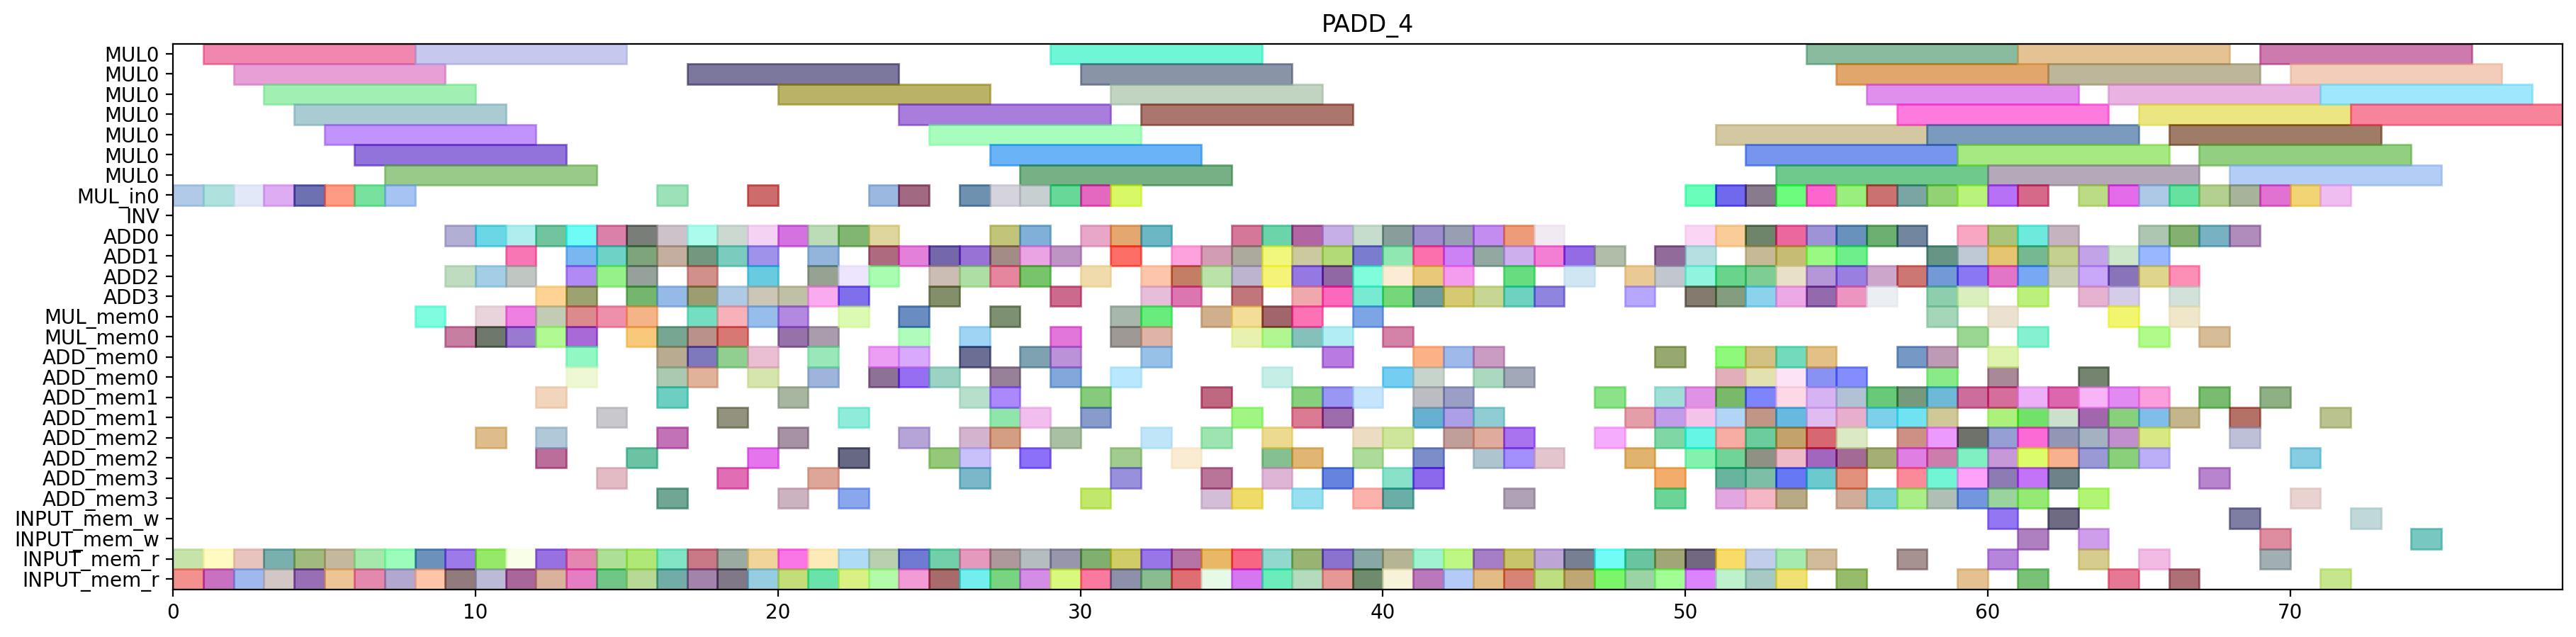

Write the Python code that produced this figure.
from pyschedule import Scenario, solvers, plotters, alt


def solve():
	horizon = 155
	S = Scenario("PADD_4", horizon=horizon)

	# resource
	MUL = S.Resources('MUL', num=1, size=7)
	MUL_in = S.Resources('MUL_in', num=1)
	INV = S.Resource('INV')
	ADD = S.Resources('ADD', num=4, periods=range(1, horizon))
	MUL_mem = S.Resources('MUL_mem', num=1, size=2)
	ADD_mem = S.Resources('ADD_mem', num=4, size=2)
	INPUT_mem_w = S.Resource('INPUT_mem_w', size=2)
	INPUT_mem_r = S.Resource('INPUT_mem_r', size=2)

	# result of previous scheduling
	t2_t1_t1_in = S.Task('t2_t1_t1_in', length=1, delay_cost=1)
	S += t2_t1_t1_in >= 0
	t2_t1_t1_in += MUL_in[0]

	t2_t1_t1_mem0 = S.Task('t2_t1_t1_mem0', length=1, delay_cost=1)
	S += t2_t1_t1_mem0 >= 0
	t2_t1_t1_mem0 += INPUT_mem_r

	t2_t1_t1_mem1 = S.Task('t2_t1_t1_mem1', length=1, delay_cost=1)
	S += t2_t1_t1_mem1 >= 0
	t2_t1_t1_mem1 += INPUT_mem_r

	t0_t1_t1_in = S.Task('t0_t1_t1_in', length=1, delay_cost=1)
	S += t0_t1_t1_in >= 1
	t0_t1_t1_in += MUL_in[0]

	t0_t1_t1_mem0 = S.Task('t0_t1_t1_mem0', length=1, delay_cost=1)
	S += t0_t1_t1_mem0 >= 1
	t0_t1_t1_mem0 += INPUT_mem_r

	t0_t1_t1_mem1 = S.Task('t0_t1_t1_mem1', length=1, delay_cost=1)
	S += t0_t1_t1_mem1 >= 1
	t0_t1_t1_mem1 += INPUT_mem_r

	t2_t1_t1 = S.Task('t2_t1_t1', length=7, delay_cost=1)
	S += t2_t1_t1 >= 1
	t2_t1_t1 += MUL[0]

	t0_t1_t1 = S.Task('t0_t1_t1', length=7, delay_cost=1)
	S += t0_t1_t1 >= 2
	t0_t1_t1 += MUL[0]

	t2_t0_t1_in = S.Task('t2_t0_t1_in', length=1, delay_cost=1)
	S += t2_t0_t1_in >= 2
	t2_t0_t1_in += MUL_in[0]

	t2_t0_t1_mem0 = S.Task('t2_t0_t1_mem0', length=1, delay_cost=1)
	S += t2_t0_t1_mem0 >= 2
	t2_t0_t1_mem0 += INPUT_mem_r

	t2_t0_t1_mem1 = S.Task('t2_t0_t1_mem1', length=1, delay_cost=1)
	S += t2_t0_t1_mem1 >= 2
	t2_t0_t1_mem1 += INPUT_mem_r

	t2_t0_t0_in = S.Task('t2_t0_t0_in', length=1, delay_cost=1)
	S += t2_t0_t0_in >= 3
	t2_t0_t0_in += MUL_in[0]

	t2_t0_t0_mem0 = S.Task('t2_t0_t0_mem0', length=1, delay_cost=1)
	S += t2_t0_t0_mem0 >= 3
	t2_t0_t0_mem0 += INPUT_mem_r

	t2_t0_t0_mem1 = S.Task('t2_t0_t0_mem1', length=1, delay_cost=1)
	S += t2_t0_t0_mem1 >= 3
	t2_t0_t0_mem1 += INPUT_mem_r

	t2_t0_t1 = S.Task('t2_t0_t1', length=7, delay_cost=1)
	S += t2_t0_t1 >= 3
	t2_t0_t1 += MUL[0]

	t2_t0_t0 = S.Task('t2_t0_t0', length=7, delay_cost=1)
	S += t2_t0_t0 >= 4
	t2_t0_t0 += MUL[0]

	t2_t1_t0_in = S.Task('t2_t1_t0_in', length=1, delay_cost=1)
	S += t2_t1_t0_in >= 4
	t2_t1_t0_in += MUL_in[0]

	t2_t1_t0_mem0 = S.Task('t2_t1_t0_mem0', length=1, delay_cost=1)
	S += t2_t1_t0_mem0 >= 4
	t2_t1_t0_mem0 += INPUT_mem_r

	t2_t1_t0_mem1 = S.Task('t2_t1_t0_mem1', length=1, delay_cost=1)
	S += t2_t1_t0_mem1 >= 4
	t2_t1_t0_mem1 += INPUT_mem_r

	t0_t1_t0_in = S.Task('t0_t1_t0_in', length=1, delay_cost=1)
	S += t0_t1_t0_in >= 5
	t0_t1_t0_in += MUL_in[0]

	t0_t1_t0_mem0 = S.Task('t0_t1_t0_mem0', length=1, delay_cost=1)
	S += t0_t1_t0_mem0 >= 5
	t0_t1_t0_mem0 += INPUT_mem_r

	t0_t1_t0_mem1 = S.Task('t0_t1_t0_mem1', length=1, delay_cost=1)
	S += t0_t1_t0_mem1 >= 5
	t0_t1_t0_mem1 += INPUT_mem_r

	t2_t1_t0 = S.Task('t2_t1_t0', length=7, delay_cost=1)
	S += t2_t1_t0 >= 5
	t2_t1_t0 += MUL[0]

	t0_t0_t1_in = S.Task('t0_t0_t1_in', length=1, delay_cost=1)
	S += t0_t0_t1_in >= 6
	t0_t0_t1_in += MUL_in[0]

	t0_t0_t1_mem0 = S.Task('t0_t0_t1_mem0', length=1, delay_cost=1)
	S += t0_t0_t1_mem0 >= 6
	t0_t0_t1_mem0 += INPUT_mem_r

	t0_t0_t1_mem1 = S.Task('t0_t0_t1_mem1', length=1, delay_cost=1)
	S += t0_t0_t1_mem1 >= 6
	t0_t0_t1_mem1 += INPUT_mem_r

	t0_t1_t0 = S.Task('t0_t1_t0', length=7, delay_cost=1)
	S += t0_t1_t0 >= 6
	t0_t1_t0 += MUL[0]

	t0_t0_t0_in = S.Task('t0_t0_t0_in', length=1, delay_cost=1)
	S += t0_t0_t0_in >= 7
	t0_t0_t0_in += MUL_in[0]

	t0_t0_t0_mem0 = S.Task('t0_t0_t0_mem0', length=1, delay_cost=1)
	S += t0_t0_t0_mem0 >= 7
	t0_t0_t0_mem0 += INPUT_mem_r

	t0_t0_t0_mem1 = S.Task('t0_t0_t0_mem1', length=1, delay_cost=1)
	S += t0_t0_t0_mem1 >= 7
	t0_t0_t0_mem1 += INPUT_mem_r

	t0_t0_t1 = S.Task('t0_t0_t1', length=7, delay_cost=1)
	S += t0_t0_t1 >= 7
	t0_t0_t1 += MUL[0]

	t0_t0_t0 = S.Task('t0_t0_t0', length=7, delay_cost=1)
	S += t0_t0_t0 >= 8
	t0_t0_t0 += MUL[0]

	t2_t1_s00_mem0 = S.Task('t2_t1_s00_mem0', length=1, delay_cost=1)
	S += t2_t1_s00_mem0 >= 8
	t2_t1_s00_mem0 += MUL_mem[0]

	t9_t0_t2_mem0 = S.Task('t9_t0_t2_mem0', length=1, delay_cost=1)
	S += t9_t0_t2_mem0 >= 8
	t9_t0_t2_mem0 += INPUT_mem_r

	t9_t0_t2_mem1 = S.Task('t9_t0_t2_mem1', length=1, delay_cost=1)
	S += t9_t0_t2_mem1 >= 8
	t9_t0_t2_mem1 += INPUT_mem_r

	t0_t1_s00_mem0 = S.Task('t0_t1_s00_mem0', length=1, delay_cost=1)
	S += t0_t1_s00_mem0 >= 9
	t0_t1_s00_mem0 += MUL_mem[0]

	t0_t20_mem0 = S.Task('t0_t20_mem0', length=1, delay_cost=1)
	S += t0_t20_mem0 >= 9
	t0_t20_mem0 += INPUT_mem_r

	t0_t20_mem1 = S.Task('t0_t20_mem1', length=1, delay_cost=1)
	S += t0_t20_mem1 >= 9
	t0_t20_mem1 += INPUT_mem_r

	t2_t1_s00 = S.Task('t2_t1_s00', length=1, delay_cost=1)
	S += t2_t1_s00 >= 9
	t2_t1_s00 += ADD[2]

	t9_t0_t2 = S.Task('t9_t0_t2', length=1, delay_cost=1)
	S += t9_t0_t2 >= 9
	t9_t0_t2 += ADD[0]

	t0_t0_t2_mem0 = S.Task('t0_t0_t2_mem0', length=1, delay_cost=1)
	S += t0_t0_t2_mem0 >= 10
	t0_t0_t2_mem0 += INPUT_mem_r

	t0_t0_t2_mem1 = S.Task('t0_t0_t2_mem1', length=1, delay_cost=1)
	S += t0_t0_t2_mem1 >= 10
	t0_t0_t2_mem1 += INPUT_mem_r

	t0_t1_s00 = S.Task('t0_t1_s00', length=1, delay_cost=1)
	S += t0_t1_s00 >= 10
	t0_t1_s00 += ADD[2]

	t0_t20 = S.Task('t0_t20', length=1, delay_cost=1)
	S += t0_t20 >= 10
	t0_t20 += ADD[0]

	t2_t0_s00_mem0 = S.Task('t2_t0_s00_mem0', length=1, delay_cost=1)
	S += t2_t0_s00_mem0 >= 10
	t2_t0_s00_mem0 += MUL_mem[0]

	t2_t1_s01_mem0 = S.Task('t2_t1_s01_mem0', length=1, delay_cost=1)
	S += t2_t1_s01_mem0 >= 10
	t2_t1_s01_mem0 += ADD_mem[2]

	t2_t1_s01_mem1 = S.Task('t2_t1_s01_mem1', length=1, delay_cost=1)
	S += t2_t1_s01_mem1 >= 10
	t2_t1_s01_mem1 += MUL_mem[0]

	t0_t0_t2 = S.Task('t0_t0_t2', length=1, delay_cost=1)
	S += t0_t0_t2 >= 11
	t0_t0_t2 += ADD[0]

	t0_t21_mem0 = S.Task('t0_t21_mem0', length=1, delay_cost=1)
	S += t0_t21_mem0 >= 11
	t0_t21_mem0 += INPUT_mem_r

	t0_t21_mem1 = S.Task('t0_t21_mem1', length=1, delay_cost=1)
	S += t0_t21_mem1 >= 11
	t0_t21_mem1 += INPUT_mem_r

	t2_t0_s00 = S.Task('t2_t0_s00', length=1, delay_cost=1)
	S += t2_t0_s00 >= 11
	t2_t0_s00 += ADD[2]

	t2_t0_t5_mem0 = S.Task('t2_t0_t5_mem0', length=1, delay_cost=1)
	S += t2_t0_t5_mem0 >= 11
	t2_t0_t5_mem0 += MUL_mem[0]

	t2_t0_t5_mem1 = S.Task('t2_t0_t5_mem1', length=1, delay_cost=1)
	S += t2_t0_t5_mem1 >= 11
	t2_t0_t5_mem1 += MUL_mem[0]

	t2_t1_s01 = S.Task('t2_t1_s01', length=1, delay_cost=1)
	S += t2_t1_s01 >= 11
	t2_t1_s01 += ADD[1]

	t0_t1_s01_mem0 = S.Task('t0_t1_s01_mem0', length=1, delay_cost=1)
	S += t0_t1_s01_mem0 >= 12
	t0_t1_s01_mem0 += ADD_mem[2]

	t0_t1_s01_mem1 = S.Task('t0_t1_s01_mem1', length=1, delay_cost=1)
	S += t0_t1_s01_mem1 >= 12
	t0_t1_s01_mem1 += MUL_mem[0]

	t0_t21 = S.Task('t0_t21', length=1, delay_cost=1)
	S += t0_t21 >= 12
	t0_t21 += ADD[0]

	t2_t0_s01_mem0 = S.Task('t2_t0_s01_mem0', length=1, delay_cost=1)
	S += t2_t0_s01_mem0 >= 12
	t2_t0_s01_mem0 += ADD_mem[2]

	t2_t0_s01_mem1 = S.Task('t2_t0_s01_mem1', length=1, delay_cost=1)
	S += t2_t0_s01_mem1 >= 12
	t2_t0_s01_mem1 += MUL_mem[0]

	t2_t0_t5 = S.Task('t2_t0_t5', length=1, delay_cost=1)
	S += t2_t0_t5 >= 12
	t2_t0_t5 += ADD[3]

	t2_t1_s02_mem0 = S.Task('t2_t1_s02_mem0', length=1, delay_cost=1)
	S += t2_t1_s02_mem0 >= 12
	t2_t1_s02_mem0 += ADD_mem[1]

	t7_t20_mem0 = S.Task('t7_t20_mem0', length=1, delay_cost=1)
	S += t7_t20_mem0 >= 12
	t7_t20_mem0 += INPUT_mem_r

	t7_t20_mem1 = S.Task('t7_t20_mem1', length=1, delay_cost=1)
	S += t7_t20_mem1 >= 12
	t7_t20_mem1 += INPUT_mem_r

	t0_t1_s01 = S.Task('t0_t1_s01', length=1, delay_cost=1)
	S += t0_t1_s01 >= 13
	t0_t1_s01 += ADD[3]

	t0_t1_t5_mem0 = S.Task('t0_t1_t5_mem0', length=1, delay_cost=1)
	S += t0_t1_t5_mem0 >= 13
	t0_t1_t5_mem0 += MUL_mem[0]

	t0_t1_t5_mem1 = S.Task('t0_t1_t5_mem1', length=1, delay_cost=1)
	S += t0_t1_t5_mem1 >= 13
	t0_t1_t5_mem1 += MUL_mem[0]

	t0_t4_t2_mem0 = S.Task('t0_t4_t2_mem0', length=1, delay_cost=1)
	S += t0_t4_t2_mem0 >= 13
	t0_t4_t2_mem0 += ADD_mem[0]

	t0_t4_t2_mem1 = S.Task('t0_t4_t2_mem1', length=1, delay_cost=1)
	S += t0_t4_t2_mem1 >= 13
	t0_t4_t2_mem1 += ADD_mem[0]

	t2_t0_s01 = S.Task('t2_t0_s01', length=1, delay_cost=1)
	S += t2_t0_s01 >= 13
	t2_t0_s01 += ADD[1]

	t2_t1_s02 = S.Task('t2_t1_s02', length=1, delay_cost=1)
	S += t2_t1_s02 >= 13
	t2_t1_s02 += ADD[2]

	t2_t31_mem0 = S.Task('t2_t31_mem0', length=1, delay_cost=1)
	S += t2_t31_mem0 >= 13
	t2_t31_mem0 += INPUT_mem_r

	t2_t31_mem1 = S.Task('t2_t31_mem1', length=1, delay_cost=1)
	S += t2_t31_mem1 >= 13
	t2_t31_mem1 += INPUT_mem_r

	t7_t20 = S.Task('t7_t20', length=1, delay_cost=1)
	S += t7_t20 >= 13
	t7_t20 += ADD[0]

	t0_t0_s00_mem0 = S.Task('t0_t0_s00_mem0', length=1, delay_cost=1)
	S += t0_t0_s00_mem0 >= 14
	t0_t0_s00_mem0 += MUL_mem[0]

	t0_t1_s02_mem0 = S.Task('t0_t1_s02_mem0', length=1, delay_cost=1)
	S += t0_t1_s02_mem0 >= 14
	t0_t1_s02_mem0 += ADD_mem[3]

	t0_t1_t5 = S.Task('t0_t1_t5', length=1, delay_cost=1)
	S += t0_t1_t5 >= 14
	t0_t1_t5 += ADD[2]

	t0_t31_mem0 = S.Task('t0_t31_mem0', length=1, delay_cost=1)
	S += t0_t31_mem0 >= 14
	t0_t31_mem0 += INPUT_mem_r

	t0_t31_mem1 = S.Task('t0_t31_mem1', length=1, delay_cost=1)
	S += t0_t31_mem1 >= 14
	t0_t31_mem1 += INPUT_mem_r

	t0_t4_t2 = S.Task('t0_t4_t2', length=1, delay_cost=1)
	S += t0_t4_t2 >= 14
	t0_t4_t2 += ADD[1]

	t2_t0_s02_mem0 = S.Task('t2_t0_s02_mem0', length=1, delay_cost=1)
	S += t2_t0_s02_mem0 >= 14
	t2_t0_s02_mem0 += ADD_mem[1]

	t2_t31 = S.Task('t2_t31', length=1, delay_cost=1)
	S += t2_t31 >= 14
	t2_t31 += ADD[0]

	t0_t0_s00 = S.Task('t0_t0_s00', length=1, delay_cost=1)
	S += t0_t0_s00 >= 15
	t0_t0_s00 += ADD[3]

	t0_t0_t5_mem0 = S.Task('t0_t0_t5_mem0', length=1, delay_cost=1)
	S += t0_t0_t5_mem0 >= 15
	t0_t0_t5_mem0 += MUL_mem[0]

	t0_t0_t5_mem1 = S.Task('t0_t0_t5_mem1', length=1, delay_cost=1)
	S += t0_t0_t5_mem1 >= 15
	t0_t0_t5_mem1 += MUL_mem[0]

	t0_t1_s02 = S.Task('t0_t1_s02', length=1, delay_cost=1)
	S += t0_t1_s02 >= 15
	t0_t1_s02 += ADD[0]

	t0_t31 = S.Task('t0_t31', length=1, delay_cost=1)
	S += t0_t31 >= 15
	t0_t31 += ADD[2]

	t2_t0_s02 = S.Task('t2_t0_s02', length=1, delay_cost=1)
	S += t2_t0_s02 >= 15
	t2_t0_s02 += ADD[1]

	t2_t1_s03_mem0 = S.Task('t2_t1_s03_mem0', length=1, delay_cost=1)
	S += t2_t1_s03_mem0 >= 15
	t2_t1_s03_mem0 += ADD_mem[2]

	t2_t30_mem0 = S.Task('t2_t30_mem0', length=1, delay_cost=1)
	S += t2_t30_mem0 >= 15
	t2_t30_mem0 += INPUT_mem_r

	t2_t30_mem1 = S.Task('t2_t30_mem1', length=1, delay_cost=1)
	S += t2_t30_mem1 >= 15
	t2_t30_mem1 += INPUT_mem_r

	t0_t0_s01_mem0 = S.Task('t0_t0_s01_mem0', length=1, delay_cost=1)
	S += t0_t0_s01_mem0 >= 16
	t0_t0_s01_mem0 += ADD_mem[3]

	t0_t0_s01_mem1 = S.Task('t0_t0_s01_mem1', length=1, delay_cost=1)
	S += t0_t0_s01_mem1 >= 16
	t0_t0_s01_mem1 += MUL_mem[0]

	t0_t0_t5 = S.Task('t0_t0_t5', length=1, delay_cost=1)
	S += t0_t0_t5 >= 16
	t0_t0_t5 += ADD[3]

	t0_t1_s03_mem0 = S.Task('t0_t1_s03_mem0', length=1, delay_cost=1)
	S += t0_t1_s03_mem0 >= 16
	t0_t1_s03_mem0 += ADD_mem[0]

	t0_t4_t1_in = S.Task('t0_t4_t1_in', length=1, delay_cost=1)
	S += t0_t4_t1_in >= 16
	t0_t4_t1_in += MUL_in[0]

	t0_t4_t1_mem0 = S.Task('t0_t4_t1_mem0', length=1, delay_cost=1)
	S += t0_t4_t1_mem0 >= 16
	t0_t4_t1_mem0 += ADD_mem[0]

	t0_t4_t1_mem1 = S.Task('t0_t4_t1_mem1', length=1, delay_cost=1)
	S += t0_t4_t1_mem1 >= 16
	t0_t4_t1_mem1 += ADD_mem[2]

	t2_t0_s03_mem0 = S.Task('t2_t0_s03_mem0', length=1, delay_cost=1)
	S += t2_t0_s03_mem0 >= 16
	t2_t0_s03_mem0 += ADD_mem[1]

	t2_t1_s03 = S.Task('t2_t1_s03', length=1, delay_cost=1)
	S += t2_t1_s03 >= 16
	t2_t1_s03 += ADD[1]

	t2_t30 = S.Task('t2_t30', length=1, delay_cost=1)
	S += t2_t30 >= 16
	t2_t30 += ADD[0]

	t7_t1_t2_mem0 = S.Task('t7_t1_t2_mem0', length=1, delay_cost=1)
	S += t7_t1_t2_mem0 >= 16
	t7_t1_t2_mem0 += INPUT_mem_r

	t7_t1_t2_mem1 = S.Task('t7_t1_t2_mem1', length=1, delay_cost=1)
	S += t7_t1_t2_mem1 >= 16
	t7_t1_t2_mem1 += INPUT_mem_r

	t0_t0_s01 = S.Task('t0_t0_s01', length=1, delay_cost=1)
	S += t0_t0_s01 >= 17
	t0_t0_s01 += ADD[0]

	t0_t1_s03 = S.Task('t0_t1_s03', length=1, delay_cost=1)
	S += t0_t1_s03 >= 17
	t0_t1_s03 += ADD[2]

	t0_t4_t1 = S.Task('t0_t4_t1', length=7, delay_cost=1)
	S += t0_t4_t1 >= 17
	t0_t4_t1 += MUL[0]

	t2_t0_s03 = S.Task('t2_t0_s03', length=1, delay_cost=1)
	S += t2_t0_s03 >= 17
	t2_t0_s03 += ADD[3]

	t2_t1_t5_mem0 = S.Task('t2_t1_t5_mem0', length=1, delay_cost=1)
	S += t2_t1_t5_mem0 >= 17
	t2_t1_t5_mem0 += MUL_mem[0]

	t2_t1_t5_mem1 = S.Task('t2_t1_t5_mem1', length=1, delay_cost=1)
	S += t2_t1_t5_mem1 >= 17
	t2_t1_t5_mem1 += MUL_mem[0]

	t2_t21_mem0 = S.Task('t2_t21_mem0', length=1, delay_cost=1)
	S += t2_t21_mem0 >= 17
	t2_t21_mem0 += INPUT_mem_r

	t2_t21_mem1 = S.Task('t2_t21_mem1', length=1, delay_cost=1)
	S += t2_t21_mem1 >= 17
	t2_t21_mem1 += INPUT_mem_r

	t2_t4_t3_mem0 = S.Task('t2_t4_t3_mem0', length=1, delay_cost=1)
	S += t2_t4_t3_mem0 >= 17
	t2_t4_t3_mem0 += ADD_mem[0]

	t2_t4_t3_mem1 = S.Task('t2_t4_t3_mem1', length=1, delay_cost=1)
	S += t2_t4_t3_mem1 >= 17
	t2_t4_t3_mem1 += ADD_mem[0]

	t7_t1_t2 = S.Task('t7_t1_t2', length=1, delay_cost=1)
	S += t7_t1_t2 >= 17
	t7_t1_t2 += ADD[1]

	t0_t0_s02_mem0 = S.Task('t0_t0_s02_mem0', length=1, delay_cost=1)
	S += t0_t0_s02_mem0 >= 18
	t0_t0_s02_mem0 += ADD_mem[0]

	t2_t0_s04_mem0 = S.Task('t2_t0_s04_mem0', length=1, delay_cost=1)
	S += t2_t0_s04_mem0 >= 18
	t2_t0_s04_mem0 += ADD_mem[3]

	t2_t0_s04_mem1 = S.Task('t2_t0_s04_mem1', length=1, delay_cost=1)
	S += t2_t0_s04_mem1 >= 18
	t2_t0_s04_mem1 += MUL_mem[0]

	t2_t1_s04_mem0 = S.Task('t2_t1_s04_mem0', length=1, delay_cost=1)
	S += t2_t1_s04_mem0 >= 18
	t2_t1_s04_mem0 += ADD_mem[1]

	t2_t1_s04_mem1 = S.Task('t2_t1_s04_mem1', length=1, delay_cost=1)
	S += t2_t1_s04_mem1 >= 18
	t2_t1_s04_mem1 += MUL_mem[0]

	t2_t1_t5 = S.Task('t2_t1_t5', length=1, delay_cost=1)
	S += t2_t1_t5 >= 18
	t2_t1_t5 += ADD[1]

	t2_t21 = S.Task('t2_t21', length=1, delay_cost=1)
	S += t2_t21 >= 18
	t2_t21 += ADD[0]

	t2_t4_t3 = S.Task('t2_t4_t3', length=1, delay_cost=1)
	S += t2_t4_t3 >= 18
	t2_t4_t3 += ADD[3]

	t9_t1_t2_mem0 = S.Task('t9_t1_t2_mem0', length=1, delay_cost=1)
	S += t9_t1_t2_mem0 >= 18
	t9_t1_t2_mem0 += INPUT_mem_r

	t9_t1_t2_mem1 = S.Task('t9_t1_t2_mem1', length=1, delay_cost=1)
	S += t9_t1_t2_mem1 >= 18
	t9_t1_t2_mem1 += INPUT_mem_r

	t0_t0_s02 = S.Task('t0_t0_s02', length=1, delay_cost=1)
	S += t0_t0_s02 >= 19
	t0_t0_s02 += ADD[2]

	t0_t1_s04_mem0 = S.Task('t0_t1_s04_mem0', length=1, delay_cost=1)
	S += t0_t1_s04_mem0 >= 19
	t0_t1_s04_mem0 += ADD_mem[2]

	t0_t1_s04_mem1 = S.Task('t0_t1_s04_mem1', length=1, delay_cost=1)
	S += t0_t1_s04_mem1 >= 19
	t0_t1_s04_mem1 += MUL_mem[0]

	t2_t0_s04 = S.Task('t2_t0_s04', length=1, delay_cost=1)
	S += t2_t0_s04 >= 19
	t2_t0_s04 += ADD[1]

	t2_t1_s04 = S.Task('t2_t1_s04', length=1, delay_cost=1)
	S += t2_t1_s04 >= 19
	t2_t1_s04 += ADD[3]

	t2_t4_t1_in = S.Task('t2_t4_t1_in', length=1, delay_cost=1)
	S += t2_t4_t1_in >= 19
	t2_t4_t1_in += MUL_in[0]

	t2_t4_t1_mem0 = S.Task('t2_t4_t1_mem0', length=1, delay_cost=1)
	S += t2_t4_t1_mem0 >= 19
	t2_t4_t1_mem0 += ADD_mem[0]

	t2_t4_t1_mem1 = S.Task('t2_t4_t1_mem1', length=1, delay_cost=1)
	S += t2_t4_t1_mem1 >= 19
	t2_t4_t1_mem1 += ADD_mem[0]

	t7_t21_mem0 = S.Task('t7_t21_mem0', length=1, delay_cost=1)
	S += t7_t21_mem0 >= 19
	t7_t21_mem0 += INPUT_mem_r

	t7_t21_mem1 = S.Task('t7_t21_mem1', length=1, delay_cost=1)
	S += t7_t21_mem1 >= 19
	t7_t21_mem1 += INPUT_mem_r

	t9_t1_t2 = S.Task('t9_t1_t2', length=1, delay_cost=1)
	S += t9_t1_t2 >= 19
	t9_t1_t2 += ADD[0]

	t0_t0_s03_mem0 = S.Task('t0_t0_s03_mem0', length=1, delay_cost=1)
	S += t0_t0_s03_mem0 >= 20
	t0_t0_s03_mem0 += ADD_mem[2]

	t0_t1_s04 = S.Task('t0_t1_s04', length=1, delay_cost=1)
	S += t0_t1_s04 >= 20
	t0_t1_s04 += ADD[3]

	t0_t1_t3_mem0 = S.Task('t0_t1_t3_mem0', length=1, delay_cost=1)
	S += t0_t1_t3_mem0 >= 20
	t0_t1_t3_mem0 += INPUT_mem_r

	t0_t1_t3_mem1 = S.Task('t0_t1_t3_mem1', length=1, delay_cost=1)
	S += t0_t1_t3_mem1 >= 20
	t0_t1_t3_mem1 += INPUT_mem_r

	t2_t00_mem0 = S.Task('t2_t00_mem0', length=1, delay_cost=1)
	S += t2_t00_mem0 >= 20
	t2_t00_mem0 += MUL_mem[0]

	t2_t00_mem1 = S.Task('t2_t00_mem1', length=1, delay_cost=1)
	S += t2_t00_mem1 >= 20
	t2_t00_mem1 += ADD_mem[1]

	t2_t10_mem0 = S.Task('t2_t10_mem0', length=1, delay_cost=1)
	S += t2_t10_mem0 >= 20
	t2_t10_mem0 += MUL_mem[0]

	t2_t10_mem1 = S.Task('t2_t10_mem1', length=1, delay_cost=1)
	S += t2_t10_mem1 >= 20
	t2_t10_mem1 += ADD_mem[3]

	t2_t4_t1 = S.Task('t2_t4_t1', length=7, delay_cost=1)
	S += t2_t4_t1 >= 20
	t2_t4_t1 += MUL[0]

	t7_t21 = S.Task('t7_t21', length=1, delay_cost=1)
	S += t7_t21 >= 20
	t7_t21 += ADD[0]

	t0_t0_s03 = S.Task('t0_t0_s03', length=1, delay_cost=1)
	S += t0_t0_s03 >= 21
	t0_t0_s03 += ADD[3]

	t0_t10_mem0 = S.Task('t0_t10_mem0', length=1, delay_cost=1)
	S += t0_t10_mem0 >= 21
	t0_t10_mem0 += MUL_mem[0]

	t0_t10_mem1 = S.Task('t0_t10_mem1', length=1, delay_cost=1)
	S += t0_t10_mem1 >= 21
	t0_t10_mem1 += ADD_mem[3]

	t0_t1_t3 = S.Task('t0_t1_t3', length=1, delay_cost=1)
	S += t0_t1_t3 >= 21
	t0_t1_t3 += ADD[0]

	t0_t30_mem0 = S.Task('t0_t30_mem0', length=1, delay_cost=1)
	S += t0_t30_mem0 >= 21
	t0_t30_mem0 += INPUT_mem_r

	t0_t30_mem1 = S.Task('t0_t30_mem1', length=1, delay_cost=1)
	S += t0_t30_mem1 >= 21
	t0_t30_mem1 += INPUT_mem_r

	t2_t00 = S.Task('t2_t00', length=1, delay_cost=1)
	S += t2_t00 >= 21
	t2_t00 += ADD[1]

	t2_t10 = S.Task('t2_t10', length=1, delay_cost=1)
	S += t2_t10 >= 21
	t2_t10 += ADD[2]

	t7_t4_t2_mem0 = S.Task('t7_t4_t2_mem0', length=1, delay_cost=1)
	S += t7_t4_t2_mem0 >= 21
	t7_t4_t2_mem0 += ADD_mem[0]

	t7_t4_t2_mem1 = S.Task('t7_t4_t2_mem1', length=1, delay_cost=1)
	S += t7_t4_t2_mem1 >= 21
	t7_t4_t2_mem1 += ADD_mem[0]

	t0_t0_s04_mem0 = S.Task('t0_t0_s04_mem0', length=1, delay_cost=1)
	S += t0_t0_s04_mem0 >= 22
	t0_t0_s04_mem0 += ADD_mem[3]

	t0_t0_s04_mem1 = S.Task('t0_t0_s04_mem1', length=1, delay_cost=1)
	S += t0_t0_s04_mem1 >= 22
	t0_t0_s04_mem1 += MUL_mem[0]

	t0_t10 = S.Task('t0_t10', length=1, delay_cost=1)
	S += t0_t10 >= 22
	t0_t10 += ADD[2]

	t0_t1_t2_mem0 = S.Task('t0_t1_t2_mem0', length=1, delay_cost=1)
	S += t0_t1_t2_mem0 >= 22
	t0_t1_t2_mem0 += INPUT_mem_r

	t0_t1_t2_mem1 = S.Task('t0_t1_t2_mem1', length=1, delay_cost=1)
	S += t0_t1_t2_mem1 >= 22
	t0_t1_t2_mem1 += INPUT_mem_r

	t0_t30 = S.Task('t0_t30', length=1, delay_cost=1)
	S += t0_t30 >= 22
	t0_t30 += ADD[0]

	t2_t50_mem0 = S.Task('t2_t50_mem0', length=1, delay_cost=1)
	S += t2_t50_mem0 >= 22
	t2_t50_mem0 += ADD_mem[1]

	t2_t50_mem1 = S.Task('t2_t50_mem1', length=1, delay_cost=1)
	S += t2_t50_mem1 >= 22
	t2_t50_mem1 += ADD_mem[2]

	t7_t4_t2 = S.Task('t7_t4_t2', length=1, delay_cost=1)
	S += t7_t4_t2 >= 22
	t7_t4_t2 += ADD[3]

	t0_t0_s04 = S.Task('t0_t0_s04', length=1, delay_cost=1)
	S += t0_t0_s04 >= 23
	t0_t0_s04 += ADD[2]

	t0_t1_t2 = S.Task('t0_t1_t2', length=1, delay_cost=1)
	S += t0_t1_t2 >= 23
	t0_t1_t2 += ADD[0]

	t0_t4_t0_in = S.Task('t0_t4_t0_in', length=1, delay_cost=1)
	S += t0_t4_t0_in >= 23
	t0_t4_t0_in += MUL_in[0]

	t0_t4_t0_mem0 = S.Task('t0_t4_t0_mem0', length=1, delay_cost=1)
	S += t0_t4_t0_mem0 >= 23
	t0_t4_t0_mem0 += ADD_mem[0]

	t0_t4_t0_mem1 = S.Task('t0_t4_t0_mem1', length=1, delay_cost=1)
	S += t0_t4_t0_mem1 >= 23
	t0_t4_t0_mem1 += ADD_mem[0]

	t2_t50 = S.Task('t2_t50', length=1, delay_cost=1)
	S += t2_t50 >= 23
	t2_t50 += ADD[1]

	t7_t0_t2_mem0 = S.Task('t7_t0_t2_mem0', length=1, delay_cost=1)
	S += t7_t0_t2_mem0 >= 23
	t7_t0_t2_mem0 += INPUT_mem_r

	t7_t0_t2_mem1 = S.Task('t7_t0_t2_mem1', length=1, delay_cost=1)
	S += t7_t0_t2_mem1 >= 23
	t7_t0_t2_mem1 += INPUT_mem_r

	t0_t00_mem0 = S.Task('t0_t00_mem0', length=1, delay_cost=1)
	S += t0_t00_mem0 >= 24
	t0_t00_mem0 += MUL_mem[0]

	t0_t00_mem1 = S.Task('t0_t00_mem1', length=1, delay_cost=1)
	S += t0_t00_mem1 >= 24
	t0_t00_mem1 += ADD_mem[2]

	t0_t0_t3_mem0 = S.Task('t0_t0_t3_mem0', length=1, delay_cost=1)
	S += t0_t0_t3_mem0 >= 24
	t0_t0_t3_mem0 += INPUT_mem_r

	t0_t0_t3_mem1 = S.Task('t0_t0_t3_mem1', length=1, delay_cost=1)
	S += t0_t0_t3_mem1 >= 24
	t0_t0_t3_mem1 += INPUT_mem_r

	t0_t1_t4_in = S.Task('t0_t1_t4_in', length=1, delay_cost=1)
	S += t0_t1_t4_in >= 24
	t0_t1_t4_in += MUL_in[0]

	t0_t1_t4_mem0 = S.Task('t0_t1_t4_mem0', length=1, delay_cost=1)
	S += t0_t1_t4_mem0 >= 24
	t0_t1_t4_mem0 += ADD_mem[0]

	t0_t1_t4_mem1 = S.Task('t0_t1_t4_mem1', length=1, delay_cost=1)
	S += t0_t1_t4_mem1 >= 24
	t0_t1_t4_mem1 += ADD_mem[0]

	t0_t4_s00_mem0 = S.Task('t0_t4_s00_mem0', length=1, delay_cost=1)
	S += t0_t4_s00_mem0 >= 24
	t0_t4_s00_mem0 += MUL_mem[0]

	t0_t4_t0 = S.Task('t0_t4_t0', length=7, delay_cost=1)
	S += t0_t4_t0 >= 24
	t0_t4_t0 += MUL[0]

	t7_t0_t2 = S.Task('t7_t0_t2', length=1, delay_cost=1)
	S += t7_t0_t2 >= 24
	t7_t0_t2 += ADD[1]

	t0_t00 = S.Task('t0_t00', length=1, delay_cost=1)
	S += t0_t00 >= 25
	t0_t00 += ADD[2]

	t0_t0_t3 = S.Task('t0_t0_t3', length=1, delay_cost=1)
	S += t0_t0_t3 >= 25
	t0_t0_t3 += ADD[3]

	t0_t1_t4 = S.Task('t0_t1_t4', length=7, delay_cost=1)
	S += t0_t1_t4 >= 25
	t0_t1_t4 += MUL[0]

	t0_t4_s00 = S.Task('t0_t4_s00', length=1, delay_cost=1)
	S += t0_t4_s00 >= 25
	t0_t4_s00 += ADD[1]

	t0_t4_t3_mem0 = S.Task('t0_t4_t3_mem0', length=1, delay_cost=1)
	S += t0_t4_t3_mem0 >= 25
	t0_t4_t3_mem0 += ADD_mem[0]

	t0_t4_t3_mem1 = S.Task('t0_t4_t3_mem1', length=1, delay_cost=1)
	S += t0_t4_t3_mem1 >= 25
	t0_t4_t3_mem1 += ADD_mem[2]

	t2_t20_mem0 = S.Task('t2_t20_mem0', length=1, delay_cost=1)
	S += t2_t20_mem0 >= 25
	t2_t20_mem0 += INPUT_mem_r

	t2_t20_mem1 = S.Task('t2_t20_mem1', length=1, delay_cost=1)
	S += t2_t20_mem1 >= 25
	t2_t20_mem1 += INPUT_mem_r

	t0_t0_t4_in = S.Task('t0_t0_t4_in', length=1, delay_cost=1)
	S += t0_t0_t4_in >= 26
	t0_t0_t4_in += MUL_in[0]

	t0_t0_t4_mem0 = S.Task('t0_t0_t4_mem0', length=1, delay_cost=1)
	S += t0_t0_t4_mem0 >= 26
	t0_t0_t4_mem0 += ADD_mem[0]

	t0_t0_t4_mem1 = S.Task('t0_t0_t4_mem1', length=1, delay_cost=1)
	S += t0_t0_t4_mem1 >= 26
	t0_t0_t4_mem1 += ADD_mem[3]

	t0_t4_s01_mem0 = S.Task('t0_t4_s01_mem0', length=1, delay_cost=1)
	S += t0_t4_s01_mem0 >= 26
	t0_t4_s01_mem0 += ADD_mem[1]

	t0_t4_s01_mem1 = S.Task('t0_t4_s01_mem1', length=1, delay_cost=1)
	S += t0_t4_s01_mem1 >= 26
	t0_t4_s01_mem1 += MUL_mem[0]

	t0_t4_t3 = S.Task('t0_t4_t3', length=1, delay_cost=1)
	S += t0_t4_t3 >= 26
	t0_t4_t3 += ADD[1]

	t0_t50_mem0 = S.Task('t0_t50_mem0', length=1, delay_cost=1)
	S += t0_t50_mem0 >= 26
	t0_t50_mem0 += ADD_mem[2]

	t0_t50_mem1 = S.Task('t0_t50_mem1', length=1, delay_cost=1)
	S += t0_t50_mem1 >= 26
	t0_t50_mem1 += ADD_mem[2]

	t2_t1_t3_mem0 = S.Task('t2_t1_t3_mem0', length=1, delay_cost=1)
	S += t2_t1_t3_mem0 >= 26
	t2_t1_t3_mem0 += INPUT_mem_r

	t2_t1_t3_mem1 = S.Task('t2_t1_t3_mem1', length=1, delay_cost=1)
	S += t2_t1_t3_mem1 >= 26
	t2_t1_t3_mem1 += INPUT_mem_r

	t2_t20 = S.Task('t2_t20', length=1, delay_cost=1)
	S += t2_t20 >= 26
	t2_t20 += ADD[2]

	t0_t0_t4 = S.Task('t0_t0_t4', length=7, delay_cost=1)
	S += t0_t0_t4 >= 27
	t0_t0_t4 += MUL[0]

	t0_t4_s01 = S.Task('t0_t4_s01', length=1, delay_cost=1)
	S += t0_t4_s01 >= 27
	t0_t4_s01 += ADD[1]

	t0_t4_t4_in = S.Task('t0_t4_t4_in', length=1, delay_cost=1)
	S += t0_t4_t4_in >= 27
	t0_t4_t4_in += MUL_in[0]

	t0_t4_t4_mem0 = S.Task('t0_t4_t4_mem0', length=1, delay_cost=1)
	S += t0_t4_t4_mem0 >= 27
	t0_t4_t4_mem0 += ADD_mem[1]

	t0_t4_t4_mem1 = S.Task('t0_t4_t4_mem1', length=1, delay_cost=1)
	S += t0_t4_t4_mem1 >= 27
	t0_t4_t4_mem1 += ADD_mem[1]

	t0_t50 = S.Task('t0_t50', length=1, delay_cost=1)
	S += t0_t50 >= 27
	t0_t50 += ADD[2]

	t2_t1_t2_mem0 = S.Task('t2_t1_t2_mem0', length=1, delay_cost=1)
	S += t2_t1_t2_mem0 >= 27
	t2_t1_t2_mem0 += INPUT_mem_r

	t2_t1_t2_mem1 = S.Task('t2_t1_t2_mem1', length=1, delay_cost=1)
	S += t2_t1_t2_mem1 >= 27
	t2_t1_t2_mem1 += INPUT_mem_r

	t2_t1_t3 = S.Task('t2_t1_t3', length=1, delay_cost=1)
	S += t2_t1_t3 >= 27
	t2_t1_t3 += ADD[0]

	t2_t4_s00_mem0 = S.Task('t2_t4_s00_mem0', length=1, delay_cost=1)
	S += t2_t4_s00_mem0 >= 27
	t2_t4_s00_mem0 += MUL_mem[0]

	t2_t4_t2_mem0 = S.Task('t2_t4_t2_mem0', length=1, delay_cost=1)
	S += t2_t4_t2_mem0 >= 27
	t2_t4_t2_mem0 += ADD_mem[2]

	t2_t4_t2_mem1 = S.Task('t2_t4_t2_mem1', length=1, delay_cost=1)
	S += t2_t4_t2_mem1 >= 27
	t2_t4_t2_mem1 += ADD_mem[0]

	t0_t4_s02_mem0 = S.Task('t0_t4_s02_mem0', length=1, delay_cost=1)
	S += t0_t4_s02_mem0 >= 28
	t0_t4_s02_mem0 += ADD_mem[1]

	t0_t4_t4 = S.Task('t0_t4_t4', length=7, delay_cost=1)
	S += t0_t4_t4 >= 28
	t0_t4_t4 += MUL[0]

	t2_t0_t3_mem0 = S.Task('t2_t0_t3_mem0', length=1, delay_cost=1)
	S += t2_t0_t3_mem0 >= 28
	t2_t0_t3_mem0 += INPUT_mem_r

	t2_t0_t3_mem1 = S.Task('t2_t0_t3_mem1', length=1, delay_cost=1)
	S += t2_t0_t3_mem1 >= 28
	t2_t0_t3_mem1 += INPUT_mem_r

	t2_t1_t2 = S.Task('t2_t1_t2', length=1, delay_cost=1)
	S += t2_t1_t2 >= 28
	t2_t1_t2 += ADD[0]

	t2_t4_s00 = S.Task('t2_t4_s00', length=1, delay_cost=1)
	S += t2_t4_s00 >= 28
	t2_t4_s00 += ADD[2]

	t2_t4_t0_in = S.Task('t2_t4_t0_in', length=1, delay_cost=1)
	S += t2_t4_t0_in >= 28
	t2_t4_t0_in += MUL_in[0]

	t2_t4_t0_mem0 = S.Task('t2_t4_t0_mem0', length=1, delay_cost=1)
	S += t2_t4_t0_mem0 >= 28
	t2_t4_t0_mem0 += ADD_mem[2]

	t2_t4_t0_mem1 = S.Task('t2_t4_t0_mem1', length=1, delay_cost=1)
	S += t2_t4_t0_mem1 >= 28
	t2_t4_t0_mem1 += ADD_mem[0]

	t2_t4_t2 = S.Task('t2_t4_t2', length=1, delay_cost=1)
	S += t2_t4_t2 >= 28
	t2_t4_t2 += ADD[1]

	t0_t4_s02 = S.Task('t0_t4_s02', length=1, delay_cost=1)
	S += t0_t4_s02 >= 29
	t0_t4_s02 += ADD[1]

	t2_t0_t2_mem0 = S.Task('t2_t0_t2_mem0', length=1, delay_cost=1)
	S += t2_t0_t2_mem0 >= 29
	t2_t0_t2_mem0 += INPUT_mem_r

	t2_t0_t2_mem1 = S.Task('t2_t0_t2_mem1', length=1, delay_cost=1)
	S += t2_t0_t2_mem1 >= 29
	t2_t0_t2_mem1 += INPUT_mem_r

	t2_t0_t3 = S.Task('t2_t0_t3', length=1, delay_cost=1)
	S += t2_t0_t3 >= 29
	t2_t0_t3 += ADD[3]

	t2_t1_t4_in = S.Task('t2_t1_t4_in', length=1, delay_cost=1)
	S += t2_t1_t4_in >= 29
	t2_t1_t4_in += MUL_in[0]

	t2_t1_t4_mem0 = S.Task('t2_t1_t4_mem0', length=1, delay_cost=1)
	S += t2_t1_t4_mem0 >= 29
	t2_t1_t4_mem0 += ADD_mem[0]

	t2_t1_t4_mem1 = S.Task('t2_t1_t4_mem1', length=1, delay_cost=1)
	S += t2_t1_t4_mem1 >= 29
	t2_t1_t4_mem1 += ADD_mem[0]

	t2_t4_s01_mem0 = S.Task('t2_t4_s01_mem0', length=1, delay_cost=1)
	S += t2_t4_s01_mem0 >= 29
	t2_t4_s01_mem0 += ADD_mem[2]

	t2_t4_s01_mem1 = S.Task('t2_t4_s01_mem1', length=1, delay_cost=1)
	S += t2_t4_s01_mem1 >= 29
	t2_t4_s01_mem1 += MUL_mem[0]

	t2_t4_t0 = S.Task('t2_t4_t0', length=7, delay_cost=1)
	S += t2_t4_t0 >= 29
	t2_t4_t0 += MUL[0]

	new_TZ_t20_mem0 = S.Task('new_TZ_t20_mem0', length=1, delay_cost=1)
	S += new_TZ_t20_mem0 >= 30
	new_TZ_t20_mem0 += INPUT_mem_r

	new_TZ_t20_mem1 = S.Task('new_TZ_t20_mem1', length=1, delay_cost=1)
	S += new_TZ_t20_mem1 >= 30
	new_TZ_t20_mem1 += INPUT_mem_r

	t0_t4_s03_mem0 = S.Task('t0_t4_s03_mem0', length=1, delay_cost=1)
	S += t0_t4_s03_mem0 >= 30
	t0_t4_s03_mem0 += ADD_mem[1]

	t2_t0_t2 = S.Task('t2_t0_t2', length=1, delay_cost=1)
	S += t2_t0_t2 >= 30
	t2_t0_t2 += ADD[2]

	t2_t1_t4 = S.Task('t2_t1_t4', length=7, delay_cost=1)
	S += t2_t1_t4 >= 30
	t2_t1_t4 += MUL[0]

	t2_t4_s01 = S.Task('t2_t4_s01', length=1, delay_cost=1)
	S += t2_t4_s01 >= 30
	t2_t4_s01 += ADD[0]

	t2_t4_t4_in = S.Task('t2_t4_t4_in', length=1, delay_cost=1)
	S += t2_t4_t4_in >= 30
	t2_t4_t4_in += MUL_in[0]

	t2_t4_t4_mem0 = S.Task('t2_t4_t4_mem0', length=1, delay_cost=1)
	S += t2_t4_t4_mem0 >= 30
	t2_t4_t4_mem0 += ADD_mem[1]

	t2_t4_t4_mem1 = S.Task('t2_t4_t4_mem1', length=1, delay_cost=1)
	S += t2_t4_t4_mem1 >= 30
	t2_t4_t4_mem1 += ADD_mem[3]

	new_TZ_t1_t2_mem0 = S.Task('new_TZ_t1_t2_mem0', length=1, delay_cost=1)
	S += new_TZ_t1_t2_mem0 >= 31
	new_TZ_t1_t2_mem0 += INPUT_mem_r

	new_TZ_t1_t2_mem1 = S.Task('new_TZ_t1_t2_mem1', length=1, delay_cost=1)
	S += new_TZ_t1_t2_mem1 >= 31
	new_TZ_t1_t2_mem1 += INPUT_mem_r

	new_TZ_t20 = S.Task('new_TZ_t20', length=1, delay_cost=1)
	S += new_TZ_t20 >= 31
	new_TZ_t20 += ADD[1]

	t0_t4_s03 = S.Task('t0_t4_s03', length=1, delay_cost=1)
	S += t0_t4_s03 >= 31
	t0_t4_s03 += ADD[0]

	t0_t4_t5_mem0 = S.Task('t0_t4_t5_mem0', length=1, delay_cost=1)
	S += t0_t4_t5_mem0 >= 31
	t0_t4_t5_mem0 += MUL_mem[0]

	t0_t4_t5_mem1 = S.Task('t0_t4_t5_mem1', length=1, delay_cost=1)
	S += t0_t4_t5_mem1 >= 31
	t0_t4_t5_mem1 += MUL_mem[0]

	t2_t0_t4_in = S.Task('t2_t0_t4_in', length=1, delay_cost=1)
	S += t2_t0_t4_in >= 31
	t2_t0_t4_in += MUL_in[0]

	t2_t0_t4_mem0 = S.Task('t2_t0_t4_mem0', length=1, delay_cost=1)
	S += t2_t0_t4_mem0 >= 31
	t2_t0_t4_mem0 += ADD_mem[2]

	t2_t0_t4_mem1 = S.Task('t2_t0_t4_mem1', length=1, delay_cost=1)
	S += t2_t0_t4_mem1 >= 31
	t2_t0_t4_mem1 += ADD_mem[3]

	t2_t4_s02_mem0 = S.Task('t2_t4_s02_mem0', length=1, delay_cost=1)
	S += t2_t4_s02_mem0 >= 31
	t2_t4_s02_mem0 += ADD_mem[0]

	t2_t4_t4 = S.Task('t2_t4_t4', length=7, delay_cost=1)
	S += t2_t4_t4 >= 31
	t2_t4_t4 += MUL[0]

	new_TZ_t1_t2 = S.Task('new_TZ_t1_t2', length=1, delay_cost=1)
	S += new_TZ_t1_t2 >= 32
	new_TZ_t1_t2 += ADD[0]

	new_TZ_t21_mem0 = S.Task('new_TZ_t21_mem0', length=1, delay_cost=1)
	S += new_TZ_t21_mem0 >= 32
	new_TZ_t21_mem0 += INPUT_mem_r

	new_TZ_t21_mem1 = S.Task('new_TZ_t21_mem1', length=1, delay_cost=1)
	S += new_TZ_t21_mem1 >= 32
	new_TZ_t21_mem1 += INPUT_mem_r

	t0_t11_mem0 = S.Task('t0_t11_mem0', length=1, delay_cost=1)
	S += t0_t11_mem0 >= 32
	t0_t11_mem0 += MUL_mem[0]

	t0_t11_mem1 = S.Task('t0_t11_mem1', length=1, delay_cost=1)
	S += t0_t11_mem1 >= 32
	t0_t11_mem1 += ADD_mem[2]

	t0_t4_s04_mem0 = S.Task('t0_t4_s04_mem0', length=1, delay_cost=1)
	S += t0_t4_s04_mem0 >= 32
	t0_t4_s04_mem0 += ADD_mem[0]

	t0_t4_s04_mem1 = S.Task('t0_t4_s04_mem1', length=1, delay_cost=1)
	S += t0_t4_s04_mem1 >= 32
	t0_t4_s04_mem1 += MUL_mem[0]

	t0_t4_t5 = S.Task('t0_t4_t5', length=1, delay_cost=1)
	S += t0_t4_t5 >= 32
	t0_t4_t5 += ADD[3]

	t2_t0_t4 = S.Task('t2_t0_t4', length=7, delay_cost=1)
	S += t2_t0_t4 >= 32
	t2_t0_t4 += MUL[0]

	t2_t4_s02 = S.Task('t2_t4_s02', length=1, delay_cost=1)
	S += t2_t4_s02 >= 32
	t2_t4_s02 += ADD[2]

	new_TZ_t21 = S.Task('new_TZ_t21', length=1, delay_cost=1)
	S += new_TZ_t21 >= 33
	new_TZ_t21 += ADD[3]

	t0_t11 = S.Task('t0_t11', length=1, delay_cost=1)
	S += t0_t11 >= 33
	t0_t11 += ADD[2]

	t0_t4_s04 = S.Task('t0_t4_s04', length=1, delay_cost=1)
	S += t0_t4_s04 >= 33
	t0_t4_s04 += ADD[1]

	t2_t4_s03_mem0 = S.Task('t2_t4_s03_mem0', length=1, delay_cost=1)
	S += t2_t4_s03_mem0 >= 33
	t2_t4_s03_mem0 += ADD_mem[2]

	t9_t20_mem0 = S.Task('t9_t20_mem0', length=1, delay_cost=1)
	S += t9_t20_mem0 >= 33
	t9_t20_mem0 += INPUT_mem_r

	t9_t20_mem1 = S.Task('t9_t20_mem1', length=1, delay_cost=1)
	S += t9_t20_mem1 >= 33
	t9_t20_mem1 += INPUT_mem_r

	new_TZ_t4_t2_mem0 = S.Task('new_TZ_t4_t2_mem0', length=1, delay_cost=1)
	S += new_TZ_t4_t2_mem0 >= 34
	new_TZ_t4_t2_mem0 += ADD_mem[1]

	new_TZ_t4_t2_mem1 = S.Task('new_TZ_t4_t2_mem1', length=1, delay_cost=1)
	S += new_TZ_t4_t2_mem1 >= 34
	new_TZ_t4_t2_mem1 += ADD_mem[3]

	t0_s0_y1_0_mem0 = S.Task('t0_s0_y1_0_mem0', length=1, delay_cost=1)
	S += t0_s0_y1_0_mem0 >= 34
	t0_s0_y1_0_mem0 += ADD_mem[2]

	t0_t01_mem0 = S.Task('t0_t01_mem0', length=1, delay_cost=1)
	S += t0_t01_mem0 >= 34
	t0_t01_mem0 += MUL_mem[0]

	t0_t01_mem1 = S.Task('t0_t01_mem1', length=1, delay_cost=1)
	S += t0_t01_mem1 >= 34
	t0_t01_mem1 += ADD_mem[3]

	t16_t0_t2_mem0 = S.Task('t16_t0_t2_mem0', length=1, delay_cost=1)
	S += t16_t0_t2_mem0 >= 34
	t16_t0_t2_mem0 += INPUT_mem_r

	t16_t0_t2_mem1 = S.Task('t16_t0_t2_mem1', length=1, delay_cost=1)
	S += t16_t0_t2_mem1 >= 34
	t16_t0_t2_mem1 += INPUT_mem_r

	t2_t4_s03 = S.Task('t2_t4_s03', length=1, delay_cost=1)
	S += t2_t4_s03 >= 34
	t2_t4_s03 += ADD[1]

	t9_t20 = S.Task('t9_t20', length=1, delay_cost=1)
	S += t9_t20 >= 34
	t9_t20 += ADD[2]

	new_TZ_t4_t2 = S.Task('new_TZ_t4_t2', length=1, delay_cost=1)
	S += new_TZ_t4_t2 >= 35
	new_TZ_t4_t2 += ADD[1]

	t0_s0_y1_0 = S.Task('t0_s0_y1_0', length=1, delay_cost=1)
	S += t0_s0_y1_0 >= 35
	t0_s0_y1_0 += ADD[0]

	t0_t01 = S.Task('t0_t01', length=1, delay_cost=1)
	S += t0_t01 >= 35
	t0_t01 += ADD[3]

	t0_t41_mem0 = S.Task('t0_t41_mem0', length=1, delay_cost=1)
	S += t0_t41_mem0 >= 35
	t0_t41_mem0 += MUL_mem[0]

	t0_t41_mem1 = S.Task('t0_t41_mem1', length=1, delay_cost=1)
	S += t0_t41_mem1 >= 35
	t0_t41_mem1 += ADD_mem[3]

	t16_t0_t2 = S.Task('t16_t0_t2', length=1, delay_cost=1)
	S += t16_t0_t2 >= 35
	t16_t0_t2 += ADD[2]

	t16_t1_t2_mem0 = S.Task('t16_t1_t2_mem0', length=1, delay_cost=1)
	S += t16_t1_t2_mem0 >= 35
	t16_t1_t2_mem0 += INPUT_mem_r

	t16_t1_t2_mem1 = S.Task('t16_t1_t2_mem1', length=1, delay_cost=1)
	S += t16_t1_t2_mem1 >= 35
	t16_t1_t2_mem1 += INPUT_mem_r

	t2_t4_s04_mem0 = S.Task('t2_t4_s04_mem0', length=1, delay_cost=1)
	S += t2_t4_s04_mem0 >= 35
	t2_t4_s04_mem0 += ADD_mem[1]

	t2_t4_s04_mem1 = S.Task('t2_t4_s04_mem1', length=1, delay_cost=1)
	S += t2_t4_s04_mem1 >= 35
	t2_t4_s04_mem1 += MUL_mem[0]

	t0_s0_y1_1_mem0 = S.Task('t0_s0_y1_1_mem0', length=1, delay_cost=1)
	S += t0_s0_y1_1_mem0 >= 36
	t0_s0_y1_1_mem0 += ADD_mem[0]

	t0_s0_y1_1_mem1 = S.Task('t0_s0_y1_1_mem1', length=1, delay_cost=1)
	S += t0_s0_y1_1_mem1 >= 36
	t0_s0_y1_1_mem1 += ADD_mem[2]

	t0_t41 = S.Task('t0_t41', length=1, delay_cost=1)
	S += t0_t41 >= 36
	t0_t41 += ADD[1]

	t0_t51_mem0 = S.Task('t0_t51_mem0', length=1, delay_cost=1)
	S += t0_t51_mem0 >= 36
	t0_t51_mem0 += ADD_mem[3]

	t0_t51_mem1 = S.Task('t0_t51_mem1', length=1, delay_cost=1)
	S += t0_t51_mem1 >= 36
	t0_t51_mem1 += ADD_mem[2]

	t16_t1_t2 = S.Task('t16_t1_t2', length=1, delay_cost=1)
	S += t16_t1_t2 >= 36
	t16_t1_t2 += ADD[2]

	t16_t20_mem0 = S.Task('t16_t20_mem0', length=1, delay_cost=1)
	S += t16_t20_mem0 >= 36
	t16_t20_mem0 += INPUT_mem_r

	t16_t20_mem1 = S.Task('t16_t20_mem1', length=1, delay_cost=1)
	S += t16_t20_mem1 >= 36
	t16_t20_mem1 += INPUT_mem_r

	t2_t4_s04 = S.Task('t2_t4_s04', length=1, delay_cost=1)
	S += t2_t4_s04 >= 36
	t2_t4_s04 += ADD[0]

	t2_t4_t5_mem0 = S.Task('t2_t4_t5_mem0', length=1, delay_cost=1)
	S += t2_t4_t5_mem0 >= 36
	t2_t4_t5_mem0 += MUL_mem[0]

	t2_t4_t5_mem1 = S.Task('t2_t4_t5_mem1', length=1, delay_cost=1)
	S += t2_t4_t5_mem1 >= 36
	t2_t4_t5_mem1 += MUL_mem[0]

	t001_mem0 = S.Task('t001_mem0', length=1, delay_cost=1)
	S += t001_mem0 >= 37
	t001_mem0 += ADD_mem[3]

	t001_mem1 = S.Task('t001_mem1', length=1, delay_cost=1)
	S += t001_mem1 >= 37
	t001_mem1 += ADD_mem[2]

	t0_s0_y1_1 = S.Task('t0_s0_y1_1', length=1, delay_cost=1)
	S += t0_s0_y1_1 >= 37
	t0_s0_y1_1 += ADD[1]

	t0_t40_mem0 = S.Task('t0_t40_mem0', length=1, delay_cost=1)
	S += t0_t40_mem0 >= 37
	t0_t40_mem0 += MUL_mem[0]

	t0_t40_mem1 = S.Task('t0_t40_mem1', length=1, delay_cost=1)
	S += t0_t40_mem1 >= 37
	t0_t40_mem1 += ADD_mem[1]

	t0_t51 = S.Task('t0_t51', length=1, delay_cost=1)
	S += t0_t51 >= 37
	t0_t51 += ADD[3]

	t16_t20 = S.Task('t16_t20', length=1, delay_cost=1)
	S += t16_t20 >= 37
	t16_t20 += ADD[2]

	t16_t21_mem0 = S.Task('t16_t21_mem0', length=1, delay_cost=1)
	S += t16_t21_mem0 >= 37
	t16_t21_mem0 += INPUT_mem_r

	t16_t21_mem1 = S.Task('t16_t21_mem1', length=1, delay_cost=1)
	S += t16_t21_mem1 >= 37
	t16_t21_mem1 += INPUT_mem_r

	t2_t11_mem0 = S.Task('t2_t11_mem0', length=1, delay_cost=1)
	S += t2_t11_mem0 >= 37
	t2_t11_mem0 += MUL_mem[0]

	t2_t11_mem1 = S.Task('t2_t11_mem1', length=1, delay_cost=1)
	S += t2_t11_mem1 >= 37
	t2_t11_mem1 += ADD_mem[1]

	t2_t4_t5 = S.Task('t2_t4_t5', length=1, delay_cost=1)
	S += t2_t4_t5 >= 37
	t2_t4_t5 += ADD[0]

	t001 = S.Task('t001', length=1, delay_cost=1)
	S += t001 >= 38
	t001 += ADD[0]

	t011_mem0 = S.Task('t011_mem0', length=1, delay_cost=1)
	S += t011_mem0 >= 38
	t011_mem0 += ADD_mem[1]

	t011_mem1 = S.Task('t011_mem1', length=1, delay_cost=1)
	S += t011_mem1 >= 38
	t011_mem1 += ADD_mem[3]

	t0_s0_y1_2_mem0 = S.Task('t0_s0_y1_2_mem0', length=1, delay_cost=1)
	S += t0_s0_y1_2_mem0 >= 38
	t0_s0_y1_2_mem0 += ADD_mem[1]

	t0_t40 = S.Task('t0_t40', length=1, delay_cost=1)
	S += t0_t40 >= 38
	t0_t40 += ADD[3]

	t16_t21 = S.Task('t16_t21', length=1, delay_cost=1)
	S += t16_t21 >= 38
	t16_t21 += ADD[2]

	t17_t0_t2_mem0 = S.Task('t17_t0_t2_mem0', length=1, delay_cost=1)
	S += t17_t0_t2_mem0 >= 38
	t17_t0_t2_mem0 += INPUT_mem_r

	t17_t0_t2_mem1 = S.Task('t17_t0_t2_mem1', length=1, delay_cost=1)
	S += t17_t0_t2_mem1 >= 38
	t17_t0_t2_mem1 += INPUT_mem_r

	t2_t11 = S.Task('t2_t11', length=1, delay_cost=1)
	S += t2_t11 >= 38
	t2_t11 += ADD[1]

	t2_t41_mem0 = S.Task('t2_t41_mem0', length=1, delay_cost=1)
	S += t2_t41_mem0 >= 38
	t2_t41_mem0 += MUL_mem[0]

	t2_t41_mem1 = S.Task('t2_t41_mem1', length=1, delay_cost=1)
	S += t2_t41_mem1 >= 38
	t2_t41_mem1 += ADD_mem[0]

	t011 = S.Task('t011', length=1, delay_cost=1)
	S += t011 >= 39
	t011 += ADD[2]

	t0_s0_y1_2 = S.Task('t0_s0_y1_2', length=1, delay_cost=1)
	S += t0_s0_y1_2 >= 39
	t0_s0_y1_2 += ADD[3]

	t16_t4_t2_mem0 = S.Task('t16_t4_t2_mem0', length=1, delay_cost=1)
	S += t16_t4_t2_mem0 >= 39
	t16_t4_t2_mem0 += ADD_mem[2]

	t16_t4_t2_mem1 = S.Task('t16_t4_t2_mem1', length=1, delay_cost=1)
	S += t16_t4_t2_mem1 >= 39
	t16_t4_t2_mem1 += ADD_mem[2]

	t17_t0_t2 = S.Task('t17_t0_t2', length=1, delay_cost=1)
	S += t17_t0_t2 >= 39
	t17_t0_t2 += ADD[1]

	t17_t1_t2_mem0 = S.Task('t17_t1_t2_mem0', length=1, delay_cost=1)
	S += t17_t1_t2_mem0 >= 39
	t17_t1_t2_mem0 += INPUT_mem_r

	t17_t1_t2_mem1 = S.Task('t17_t1_t2_mem1', length=1, delay_cost=1)
	S += t17_t1_t2_mem1 >= 39
	t17_t1_t2_mem1 += INPUT_mem_r

	t2_s0_y1_0_mem0 = S.Task('t2_s0_y1_0_mem0', length=1, delay_cost=1)
	S += t2_s0_y1_0_mem0 >= 39
	t2_s0_y1_0_mem0 += ADD_mem[1]

	t2_t01_mem0 = S.Task('t2_t01_mem0', length=1, delay_cost=1)
	S += t2_t01_mem0 >= 39
	t2_t01_mem0 += MUL_mem[0]

	t2_t01_mem1 = S.Task('t2_t01_mem1', length=1, delay_cost=1)
	S += t2_t01_mem1 >= 39
	t2_t01_mem1 += ADD_mem[3]

	t2_t41 = S.Task('t2_t41', length=1, delay_cost=1)
	S += t2_t41 >= 39
	t2_t41 += ADD[0]

	t010_mem0 = S.Task('t010_mem0', length=1, delay_cost=1)
	S += t010_mem0 >= 40
	t010_mem0 += ADD_mem[3]

	t010_mem1 = S.Task('t010_mem1', length=1, delay_cost=1)
	S += t010_mem1 >= 40
	t010_mem1 += ADD_mem[2]

	t0_s0_y1_3_mem0 = S.Task('t0_s0_y1_3_mem0', length=1, delay_cost=1)
	S += t0_s0_y1_3_mem0 >= 40
	t0_s0_y1_3_mem0 += ADD_mem[3]

	t16_t4_t2 = S.Task('t16_t4_t2', length=1, delay_cost=1)
	S += t16_t4_t2 >= 40
	t16_t4_t2 += ADD[1]

	t17_t1_t2 = S.Task('t17_t1_t2', length=1, delay_cost=1)
	S += t17_t1_t2 >= 40
	t17_t1_t2 += ADD[2]

	t17_t20_mem0 = S.Task('t17_t20_mem0', length=1, delay_cost=1)
	S += t17_t20_mem0 >= 40
	t17_t20_mem0 += INPUT_mem_r

	t17_t20_mem1 = S.Task('t17_t20_mem1', length=1, delay_cost=1)
	S += t17_t20_mem1 >= 40
	t17_t20_mem1 += INPUT_mem_r

	t2_s0_y1_0 = S.Task('t2_s0_y1_0', length=1, delay_cost=1)
	S += t2_s0_y1_0 >= 40
	t2_s0_y1_0 += ADD[3]

	t2_t01 = S.Task('t2_t01', length=1, delay_cost=1)
	S += t2_t01 >= 40
	t2_t01 += ADD[0]

	t2_t40_mem0 = S.Task('t2_t40_mem0', length=1, delay_cost=1)
	S += t2_t40_mem0 >= 40
	t2_t40_mem0 += MUL_mem[0]

	t2_t40_mem1 = S.Task('t2_t40_mem1', length=1, delay_cost=1)
	S += t2_t40_mem1 >= 40
	t2_t40_mem1 += ADD_mem[0]

	t010 = S.Task('t010', length=1, delay_cost=1)
	S += t010 >= 41
	t010 += ADD[3]

	t0_s0_y1_3 = S.Task('t0_s0_y1_3', length=1, delay_cost=1)
	S += t0_s0_y1_3 >= 41
	t0_s0_y1_3 += ADD[1]

	t17_t20 = S.Task('t17_t20', length=1, delay_cost=1)
	S += t17_t20 >= 41
	t17_t20 += ADD[2]

	t17_t21_mem0 = S.Task('t17_t21_mem0', length=1, delay_cost=1)
	S += t17_t21_mem0 >= 41
	t17_t21_mem0 += INPUT_mem_r

	t17_t21_mem1 = S.Task('t17_t21_mem1', length=1, delay_cost=1)
	S += t17_t21_mem1 >= 41
	t17_t21_mem1 += INPUT_mem_r

	t201_mem0 = S.Task('t201_mem0', length=1, delay_cost=1)
	S += t201_mem0 >= 41
	t201_mem0 += ADD_mem[0]

	t201_mem1 = S.Task('t201_mem1', length=1, delay_cost=1)
	S += t201_mem1 >= 41
	t201_mem1 += ADD_mem[2]

	t2_s0_y1_1_mem0 = S.Task('t2_s0_y1_1_mem0', length=1, delay_cost=1)
	S += t2_s0_y1_1_mem0 >= 41
	t2_s0_y1_1_mem0 += ADD_mem[3]

	t2_s0_y1_1_mem1 = S.Task('t2_s0_y1_1_mem1', length=1, delay_cost=1)
	S += t2_s0_y1_1_mem1 >= 41
	t2_s0_y1_1_mem1 += ADD_mem[1]

	t2_t40 = S.Task('t2_t40', length=1, delay_cost=1)
	S += t2_t40 >= 41
	t2_t40 += ADD[0]

	t2_t51_mem0 = S.Task('t2_t51_mem0', length=1, delay_cost=1)
	S += t2_t51_mem0 >= 41
	t2_t51_mem0 += ADD_mem[0]

	t2_t51_mem1 = S.Task('t2_t51_mem1', length=1, delay_cost=1)
	S += t2_t51_mem1 >= 41
	t2_t51_mem1 += ADD_mem[1]

	t0_s0_y1_4_mem0 = S.Task('t0_s0_y1_4_mem0', length=1, delay_cost=1)
	S += t0_s0_y1_4_mem0 >= 42
	t0_s0_y1_4_mem0 += ADD_mem[1]

	t0_s0_y1_4_mem1 = S.Task('t0_s0_y1_4_mem1', length=1, delay_cost=1)
	S += t0_s0_y1_4_mem1 >= 42
	t0_s0_y1_4_mem1 += ADD_mem[2]

	t17_t21 = S.Task('t17_t21', length=1, delay_cost=1)
	S += t17_t21 >= 42
	t17_t21 += ADD[0]

	t201 = S.Task('t201', length=1, delay_cost=1)
	S += t201 >= 42
	t201 += ADD[3]

	t210_mem0 = S.Task('t210_mem0', length=1, delay_cost=1)
	S += t210_mem0 >= 42
	t210_mem0 += ADD_mem[0]

	t210_mem1 = S.Task('t210_mem1', length=1, delay_cost=1)
	S += t210_mem1 >= 42
	t210_mem1 += ADD_mem[1]

	t2_s0_y1_1 = S.Task('t2_s0_y1_1', length=1, delay_cost=1)
	S += t2_s0_y1_1 >= 42
	t2_s0_y1_1 += ADD[2]

	t2_t51 = S.Task('t2_t51', length=1, delay_cost=1)
	S += t2_t51 >= 42
	t2_t51 += ADD[1]

	t9_t21_mem0 = S.Task('t9_t21_mem0', length=1, delay_cost=1)
	S += t9_t21_mem0 >= 42
	t9_t21_mem0 += INPUT_mem_r

	t9_t21_mem1 = S.Task('t9_t21_mem1', length=1, delay_cost=1)
	S += t9_t21_mem1 >= 42
	t9_t21_mem1 += INPUT_mem_r

	new_TZ_t0_t2_mem0 = S.Task('new_TZ_t0_t2_mem0', length=1, delay_cost=1)
	S += new_TZ_t0_t2_mem0 >= 43
	new_TZ_t0_t2_mem0 += INPUT_mem_r

	new_TZ_t0_t2_mem1 = S.Task('new_TZ_t0_t2_mem1', length=1, delay_cost=1)
	S += new_TZ_t0_t2_mem1 >= 43
	new_TZ_t0_t2_mem1 += INPUT_mem_r

	t0_s0_y1_4 = S.Task('t0_s0_y1_4', length=1, delay_cost=1)
	S += t0_s0_y1_4 >= 43
	t0_s0_y1_4 += ADD[3]

	t17_t4_t2_mem0 = S.Task('t17_t4_t2_mem0', length=1, delay_cost=1)
	S += t17_t4_t2_mem0 >= 43
	t17_t4_t2_mem0 += ADD_mem[2]

	t17_t4_t2_mem1 = S.Task('t17_t4_t2_mem1', length=1, delay_cost=1)
	S += t17_t4_t2_mem1 >= 43
	t17_t4_t2_mem1 += ADD_mem[0]

	t210 = S.Task('t210', length=1, delay_cost=1)
	S += t210 >= 43
	t210 += ADD[1]

	t211_mem0 = S.Task('t211_mem0', length=1, delay_cost=1)
	S += t211_mem0 >= 43
	t211_mem0 += ADD_mem[0]

	t211_mem1 = S.Task('t211_mem1', length=1, delay_cost=1)
	S += t211_mem1 >= 43
	t211_mem1 += ADD_mem[1]

	t2_s0_y1_2_mem0 = S.Task('t2_s0_y1_2_mem0', length=1, delay_cost=1)
	S += t2_s0_y1_2_mem0 >= 43
	t2_s0_y1_2_mem0 += ADD_mem[2]

	t9_t21 = S.Task('t9_t21', length=1, delay_cost=1)
	S += t9_t21 >= 43
	t9_t21 += ADD[0]

	new_TZ_t0_t2 = S.Task('new_TZ_t0_t2', length=1, delay_cost=1)
	S += new_TZ_t0_t2 >= 44
	new_TZ_t0_t2 += ADD[0]

	t000_mem0 = S.Task('t000_mem0', length=1, delay_cost=1)
	S += t000_mem0 >= 44
	t000_mem0 += ADD_mem[2]

	t000_mem1 = S.Task('t000_mem1', length=1, delay_cost=1)
	S += t000_mem1 >= 44
	t000_mem1 += ADD_mem[3]

	t14_t1_t2_mem0 = S.Task('t14_t1_t2_mem0', length=1, delay_cost=1)
	S += t14_t1_t2_mem0 >= 44
	t14_t1_t2_mem0 += INPUT_mem_r

	t14_t1_t2_mem1 = S.Task('t14_t1_t2_mem1', length=1, delay_cost=1)
	S += t14_t1_t2_mem1 >= 44
	t14_t1_t2_mem1 += INPUT_mem_r

	t17_t4_t2 = S.Task('t17_t4_t2', length=1, delay_cost=1)
	S += t17_t4_t2 >= 44
	t17_t4_t2 += ADD[3]

	t211 = S.Task('t211', length=1, delay_cost=1)
	S += t211 >= 44
	t211 += ADD[1]

	t2_s0_y1_2 = S.Task('t2_s0_y1_2', length=1, delay_cost=1)
	S += t2_s0_y1_2 >= 44
	t2_s0_y1_2 += ADD[2]

	t9_t4_t2_mem0 = S.Task('t9_t4_t2_mem0', length=1, delay_cost=1)
	S += t9_t4_t2_mem0 >= 44
	t9_t4_t2_mem0 += ADD_mem[2]

	t9_t4_t2_mem1 = S.Task('t9_t4_t2_mem1', length=1, delay_cost=1)
	S += t9_t4_t2_mem1 >= 44
	t9_t4_t2_mem1 += ADD_mem[0]

	t000 = S.Task('t000', length=1, delay_cost=1)
	S += t000 >= 45
	t000 += ADD[3]

	t14_t0_t2_mem0 = S.Task('t14_t0_t2_mem0', length=1, delay_cost=1)
	S += t14_t0_t2_mem0 >= 45
	t14_t0_t2_mem0 += INPUT_mem_r

	t14_t0_t2_mem1 = S.Task('t14_t0_t2_mem1', length=1, delay_cost=1)
	S += t14_t0_t2_mem1 >= 45
	t14_t0_t2_mem1 += INPUT_mem_r

	t14_t1_t2 = S.Task('t14_t1_t2', length=1, delay_cost=1)
	S += t14_t1_t2 >= 45
	t14_t1_t2 += ADD[0]

	t2_s0_y1_3_mem0 = S.Task('t2_s0_y1_3_mem0', length=1, delay_cost=1)
	S += t2_s0_y1_3_mem0 >= 45
	t2_s0_y1_3_mem0 += ADD_mem[2]

	t9_t4_t2 = S.Task('t9_t4_t2', length=1, delay_cost=1)
	S += t9_t4_t2 >= 45
	t9_t4_t2 += ADD[1]

	t14_t0_t2 = S.Task('t14_t0_t2', length=1, delay_cost=1)
	S += t14_t0_t2 >= 46
	t14_t0_t2 += ADD[1]

	t14_t20_mem0 = S.Task('t14_t20_mem0', length=1, delay_cost=1)
	S += t14_t20_mem0 >= 46
	t14_t20_mem0 += INPUT_mem_r

	t14_t20_mem1 = S.Task('t14_t20_mem1', length=1, delay_cost=1)
	S += t14_t20_mem1 >= 46
	t14_t20_mem1 += INPUT_mem_r

	t2_s0_y1_3 = S.Task('t2_s0_y1_3', length=1, delay_cost=1)
	S += t2_s0_y1_3 >= 46
	t2_s0_y1_3 += ADD[2]

	t14_t20 = S.Task('t14_t20', length=1, delay_cost=1)
	S += t14_t20 >= 47
	t14_t20 += ADD[1]

	t14_t21_mem0 = S.Task('t14_t21_mem0', length=1, delay_cost=1)
	S += t14_t21_mem0 >= 47
	t14_t21_mem0 += INPUT_mem_r

	t14_t21_mem1 = S.Task('t14_t21_mem1', length=1, delay_cost=1)
	S += t14_t21_mem1 >= 47
	t14_t21_mem1 += INPUT_mem_r

	t2_s0_y1_4_mem0 = S.Task('t2_s0_y1_4_mem0', length=1, delay_cost=1)
	S += t2_s0_y1_4_mem0 >= 47
	t2_s0_y1_4_mem0 += ADD_mem[2]

	t2_s0_y1_4_mem1 = S.Task('t2_s0_y1_4_mem1', length=1, delay_cost=1)
	S += t2_s0_y1_4_mem1 >= 47
	t2_s0_y1_4_mem1 += ADD_mem[1]

	t111_mem0 = S.Task('t111_mem0', length=1, delay_cost=1)
	S += t111_mem0 >= 48
	t111_mem0 += INPUT_mem_r

	t111_mem1 = S.Task('t111_mem1', length=1, delay_cost=1)
	S += t111_mem1 >= 48
	t111_mem1 += ADD_mem[2]

	t14_t21 = S.Task('t14_t21', length=1, delay_cost=1)
	S += t14_t21 >= 48
	t14_t21 += ADD[2]

	t2_s0_y1_4 = S.Task('t2_s0_y1_4', length=1, delay_cost=1)
	S += t2_s0_y1_4 >= 48
	t2_s0_y1_4 += ADD[3]

	t311_mem0 = S.Task('t311_mem0', length=1, delay_cost=1)
	S += t311_mem0 >= 48
	t311_mem0 += INPUT_mem_r

	t311_mem1 = S.Task('t311_mem1', length=1, delay_cost=1)
	S += t311_mem1 >= 48
	t311_mem1 += ADD_mem[1]

	t101_mem0 = S.Task('t101_mem0', length=1, delay_cost=1)
	S += t101_mem0 >= 49
	t101_mem0 += INPUT_mem_r

	t101_mem1 = S.Task('t101_mem1', length=1, delay_cost=1)
	S += t101_mem1 >= 49
	t101_mem1 += ADD_mem[0]

	t111 = S.Task('t111', length=1, delay_cost=1)
	S += t111 >= 49
	t111 += ADD[1]

	t14_t4_t2_mem0 = S.Task('t14_t4_t2_mem0', length=1, delay_cost=1)
	S += t14_t4_t2_mem0 >= 49
	t14_t4_t2_mem0 += ADD_mem[1]

	t14_t4_t2_mem1 = S.Task('t14_t4_t2_mem1', length=1, delay_cost=1)
	S += t14_t4_t2_mem1 >= 49
	t14_t4_t2_mem1 += ADD_mem[2]

	t200_mem0 = S.Task('t200_mem0', length=1, delay_cost=1)
	S += t200_mem0 >= 49
	t200_mem0 += ADD_mem[1]

	t200_mem1 = S.Task('t200_mem1', length=1, delay_cost=1)
	S += t200_mem1 >= 49
	t200_mem1 += ADD_mem[3]

	t301_mem0 = S.Task('t301_mem0', length=1, delay_cost=1)
	S += t301_mem0 >= 49
	t301_mem0 += INPUT_mem_r

	t301_mem1 = S.Task('t301_mem1', length=1, delay_cost=1)
	S += t301_mem1 >= 49
	t301_mem1 += ADD_mem[3]

	t311 = S.Task('t311', length=1, delay_cost=1)
	S += t311 >= 49
	t311 += ADD[2]

	t101 = S.Task('t101', length=1, delay_cost=1)
	S += t101 >= 50
	t101 += ADD[3]

	t14_t4_t2 = S.Task('t14_t4_t2', length=1, delay_cost=1)
	S += t14_t4_t2 >= 50
	t14_t4_t2 += ADD[1]

	t16_t1_t1_in = S.Task('t16_t1_t1_in', length=1, delay_cost=1)
	S += t16_t1_t1_in >= 50
	t16_t1_t1_in += MUL_in[0]

	t16_t1_t1_mem0 = S.Task('t16_t1_t1_mem0', length=1, delay_cost=1)
	S += t16_t1_t1_mem0 >= 50
	t16_t1_t1_mem0 += INPUT_mem_r

	t16_t1_t1_mem1 = S.Task('t16_t1_t1_mem1', length=1, delay_cost=1)
	S += t16_t1_t1_mem1 >= 50
	t16_t1_t1_mem1 += ADD_mem[2]

	t200 = S.Task('t200', length=1, delay_cost=1)
	S += t200 >= 50
	t200 += ADD[2]

	t301 = S.Task('t301', length=1, delay_cost=1)
	S += t301 >= 50
	t301 += ADD[0]

	t310_mem0 = S.Task('t310_mem0', length=1, delay_cost=1)
	S += t310_mem0 >= 50
	t310_mem0 += INPUT_mem_r

	t310_mem1 = S.Task('t310_mem1', length=1, delay_cost=1)
	S += t310_mem1 >= 50
	t310_mem1 += ADD_mem[1]

	t4_a1__y1_0_mem0 = S.Task('t4_a1__y1_0_mem0', length=1, delay_cost=1)
	S += t4_a1__y1_0_mem0 >= 50
	t4_a1__y1_0_mem0 += ADD_mem[1]

	t5_a1__y1_0_mem0 = S.Task('t5_a1__y1_0_mem0', length=1, delay_cost=1)
	S += t5_a1__y1_0_mem0 >= 50
	t5_a1__y1_0_mem0 += ADD_mem[2]

	new_TX_t21_mem0 = S.Task('new_TX_t21_mem0', length=1, delay_cost=1)
	S += new_TX_t21_mem0 >= 51
	new_TX_t21_mem0 += ADD_mem[0]

	new_TX_t21_mem1 = S.Task('new_TX_t21_mem1', length=1, delay_cost=1)
	S += new_TX_t21_mem1 >= 51
	new_TX_t21_mem1 += ADD_mem[2]

	t110_mem0 = S.Task('t110_mem0', length=1, delay_cost=1)
	S += t110_mem0 >= 51
	t110_mem0 += INPUT_mem_r

	t110_mem1 = S.Task('t110_mem1', length=1, delay_cost=1)
	S += t110_mem1 >= 51
	t110_mem1 += ADD_mem[3]

	t13_t21_mem0 = S.Task('t13_t21_mem0', length=1, delay_cost=1)
	S += t13_t21_mem0 >= 51
	t13_t21_mem0 += ADD_mem[3]

	t13_t21_mem1 = S.Task('t13_t21_mem1', length=1, delay_cost=1)
	S += t13_t21_mem1 >= 51
	t13_t21_mem1 += ADD_mem[1]

	t16_t1_t1 = S.Task('t16_t1_t1', length=7, delay_cost=1)
	S += t16_t1_t1 >= 51
	t16_t1_t1 += MUL[0]

	t16_t31_mem0 = S.Task('t16_t31_mem0', length=1, delay_cost=1)
	S += t16_t31_mem0 >= 51
	t16_t31_mem0 += ADD_mem[0]

	t16_t31_mem1 = S.Task('t16_t31_mem1', length=1, delay_cost=1)
	S += t16_t31_mem1 >= 51
	t16_t31_mem1 += ADD_mem[2]

	t17_t1_t1_in = S.Task('t17_t1_t1_in', length=1, delay_cost=1)
	S += t17_t1_t1_in >= 51
	t17_t1_t1_in += MUL_in[0]

	t17_t1_t1_mem0 = S.Task('t17_t1_t1_mem0', length=1, delay_cost=1)
	S += t17_t1_t1_mem0 >= 51
	t17_t1_t1_mem0 += INPUT_mem_r

	t17_t1_t1_mem1 = S.Task('t17_t1_t1_mem1', length=1, delay_cost=1)
	S += t17_t1_t1_mem1 >= 51
	t17_t1_t1_mem1 += ADD_mem[1]

	t310 = S.Task('t310', length=1, delay_cost=1)
	S += t310 >= 51
	t310 += ADD[2]

	t4_a1__y1_0 = S.Task('t4_a1__y1_0', length=1, delay_cost=1)
	S += t4_a1__y1_0 >= 51
	t4_a1__y1_0 += ADD[3]

	t5_a1__y1_0 = S.Task('t5_a1__y1_0', length=1, delay_cost=1)
	S += t5_a1__y1_0 >= 51
	t5_a1__y1_0 += ADD[0]

	c1011_in = S.Task('c1011_in', length=1, delay_cost=1)
	S += c1011_in >= 52
	c1011_in += MUL_in[0]

	c1011_mem0 = S.Task('c1011_mem0', length=1, delay_cost=1)
	S += c1011_mem0 >= 52
	c1011_mem0 += ADD_mem[1]

	c1011_mem1 = S.Task('c1011_mem1', length=1, delay_cost=1)
	S += c1011_mem1 >= 52
	c1011_mem1 += INPUT_mem_r

	new_TX_t21 = S.Task('new_TX_t21', length=1, delay_cost=1)
	S += new_TX_t21 >= 52
	new_TX_t21 += ADD[0]

	t100_mem0 = S.Task('t100_mem0', length=1, delay_cost=1)
	S += t100_mem0 >= 52
	t100_mem0 += INPUT_mem_r

	t100_mem1 = S.Task('t100_mem1', length=1, delay_cost=1)
	S += t100_mem1 >= 52
	t100_mem1 += ADD_mem[3]

	t110 = S.Task('t110', length=1, delay_cost=1)
	S += t110 >= 52
	t110 += ADD[1]

	t13_t21 = S.Task('t13_t21', length=1, delay_cost=1)
	S += t13_t21 >= 52
	t13_t21 += ADD[2]

	t16_t31 = S.Task('t16_t31', length=1, delay_cost=1)
	S += t16_t31 >= 52
	t16_t31 += ADD[3]

	t17_t1_t1 = S.Task('t17_t1_t1', length=7, delay_cost=1)
	S += t17_t1_t1 >= 52
	t17_t1_t1 += MUL[0]

	t4_a1__y1_1_mem0 = S.Task('t4_a1__y1_1_mem0', length=1, delay_cost=1)
	S += t4_a1__y1_1_mem0 >= 52
	t4_a1__y1_1_mem0 += ADD_mem[3]

	t4_a1__y1_1_mem1 = S.Task('t4_a1__y1_1_mem1', length=1, delay_cost=1)
	S += t4_a1__y1_1_mem1 >= 52
	t4_a1__y1_1_mem1 += ADD_mem[1]

	t5_a1__y1_1_mem0 = S.Task('t5_a1__y1_1_mem0', length=1, delay_cost=1)
	S += t5_a1__y1_1_mem0 >= 52
	t5_a1__y1_1_mem0 += ADD_mem[0]

	t5_a1__y1_1_mem1 = S.Task('t5_a1__y1_1_mem1', length=1, delay_cost=1)
	S += t5_a1__y1_1_mem1 >= 52
	t5_a1__y1_1_mem1 += ADD_mem[2]

	t5_t11_mem0 = S.Task('t5_t11_mem0', length=1, delay_cost=1)
	S += t5_t11_mem0 >= 52
	t5_t11_mem0 += ADD_mem[0]

	t5_t11_mem1 = S.Task('t5_t11_mem1', length=1, delay_cost=1)
	S += t5_t11_mem1 >= 52
	t5_t11_mem1 += ADD_mem[2]

	c0001_in = S.Task('c0001_in', length=1, delay_cost=1)
	S += c0001_in >= 53
	c0001_in += MUL_in[0]

	c0001_mem0 = S.Task('c0001_mem0', length=1, delay_cost=1)
	S += c0001_mem0 >= 53
	c0001_mem0 += ADD_mem[0]

	c0001_mem1 = S.Task('c0001_mem1', length=1, delay_cost=1)
	S += c0001_mem1 >= 53
	c0001_mem1 += INPUT_mem_r

	c1011 = S.Task('c1011', length=7, delay_cost=1)
	S += c1011 >= 53
	c1011 += MUL[0]

	t100 = S.Task('t100', length=1, delay_cost=1)
	S += t100 >= 53
	t100 += ADD[3]

	t17_t31_mem0 = S.Task('t17_t31_mem0', length=1, delay_cost=1)
	S += t17_t31_mem0 >= 53
	t17_t31_mem0 += ADD_mem[3]

	t17_t31_mem1 = S.Task('t17_t31_mem1', length=1, delay_cost=1)
	S += t17_t31_mem1 >= 53
	t17_t31_mem1 += ADD_mem[1]

	t300_mem0 = S.Task('t300_mem0', length=1, delay_cost=1)
	S += t300_mem0 >= 53
	t300_mem0 += INPUT_mem_r

	t300_mem1 = S.Task('t300_mem1', length=1, delay_cost=1)
	S += t300_mem1 >= 53
	t300_mem1 += ADD_mem[2]

	t4_a1__y1_1 = S.Task('t4_a1__y1_1', length=1, delay_cost=1)
	S += t4_a1__y1_1 >= 53
	t4_a1__y1_1 += ADD[0]

	t4_t11_mem0 = S.Task('t4_t11_mem0', length=1, delay_cost=1)
	S += t4_t11_mem0 >= 53
	t4_t11_mem0 += ADD_mem[3]

	t4_t11_mem1 = S.Task('t4_t11_mem1', length=1, delay_cost=1)
	S += t4_t11_mem1 >= 53
	t4_t11_mem1 += ADD_mem[1]

	t5_a1__y1_1 = S.Task('t5_a1__y1_1', length=1, delay_cost=1)
	S += t5_a1__y1_1 >= 53
	t5_a1__y1_1 += ADD[2]

	t5_t11 = S.Task('t5_t11', length=1, delay_cost=1)
	S += t5_t11 >= 53
	t5_t11 += ADD[1]

	t6_t21_mem0 = S.Task('t6_t21_mem0', length=1, delay_cost=1)
	S += t6_t21_mem0 >= 53
	t6_t21_mem0 += ADD_mem[0]

	t6_t21_mem1 = S.Task('t6_t21_mem1', length=1, delay_cost=1)
	S += t6_t21_mem1 >= 53
	t6_t21_mem1 += ADD_mem[2]

	c0001 = S.Task('c0001', length=7, delay_cost=1)
	S += c0001 >= 54
	c0001 += MUL[0]

	c1001_in = S.Task('c1001_in', length=1, delay_cost=1)
	S += c1001_in >= 54
	c1001_in += MUL_in[0]

	c1001_mem0 = S.Task('c1001_mem0', length=1, delay_cost=1)
	S += c1001_mem0 >= 54
	c1001_mem0 += ADD_mem[3]

	c1001_mem1 = S.Task('c1001_mem1', length=1, delay_cost=1)
	S += c1001_mem1 >= 54
	c1001_mem1 += INPUT_mem_r

	t17_t31 = S.Task('t17_t31', length=1, delay_cost=1)
	S += t17_t31 >= 54
	t17_t31 += ADD[0]

	t300 = S.Task('t300', length=1, delay_cost=1)
	S += t300 >= 54
	t300 += ADD[1]

	t4_a1__y1_2_mem0 = S.Task('t4_a1__y1_2_mem0', length=1, delay_cost=1)
	S += t4_a1__y1_2_mem0 >= 54
	t4_a1__y1_2_mem0 += ADD_mem[0]

	t4_t11 = S.Task('t4_t11', length=1, delay_cost=1)
	S += t4_t11 >= 54
	t4_t11 += ADD[2]

	t5_a1__y1_2_mem0 = S.Task('t5_a1__y1_2_mem0', length=1, delay_cost=1)
	S += t5_a1__y1_2_mem0 >= 54
	t5_a1__y1_2_mem0 += ADD_mem[2]

	t6_t21 = S.Task('t6_t21', length=1, delay_cost=1)
	S += t6_t21 >= 54
	t6_t21 += ADD[3]

	c0011_in = S.Task('c0011_in', length=1, delay_cost=1)
	S += c0011_in >= 55
	c0011_in += MUL_in[0]

	c0011_mem0 = S.Task('c0011_mem0', length=1, delay_cost=1)
	S += c0011_mem0 >= 55
	c0011_mem0 += ADD_mem[2]

	c0011_mem1 = S.Task('c0011_mem1', length=1, delay_cost=1)
	S += c0011_mem1 >= 55
	c0011_mem1 += INPUT_mem_r

	c1001 = S.Task('c1001', length=7, delay_cost=1)
	S += c1001 >= 55
	c1001 += MUL[0]

	t4_a1__y1_2 = S.Task('t4_a1__y1_2', length=1, delay_cost=1)
	S += t4_a1__y1_2 >= 55
	t4_a1__y1_2 += ADD[1]

	t5_a1__y1_2 = S.Task('t5_a1__y1_2', length=1, delay_cost=1)
	S += t5_a1__y1_2 >= 55
	t5_a1__y1_2 += ADD[2]

	c0011 = S.Task('c0011', length=7, delay_cost=1)
	S += c0011 >= 56
	c0011 += MUL[0]

	t4_a1__y1_3_mem0 = S.Task('t4_a1__y1_3_mem0', length=1, delay_cost=1)
	S += t4_a1__y1_3_mem0 >= 56
	t4_a1__y1_3_mem0 += ADD_mem[1]

	t4_t3_t1_in = S.Task('t4_t3_t1_in', length=1, delay_cost=1)
	S += t4_t3_t1_in >= 56
	t4_t3_t1_in += MUL_in[0]

	t4_t3_t1_mem0 = S.Task('t4_t3_t1_mem0', length=1, delay_cost=1)
	S += t4_t3_t1_mem0 >= 56
	t4_t3_t1_mem0 += ADD_mem[3]

	t4_t3_t1_mem1 = S.Task('t4_t3_t1_mem1', length=1, delay_cost=1)
	S += t4_t3_t1_mem1 >= 56
	t4_t3_t1_mem1 += ADD_mem[1]

	t5_a1__y1_3_mem0 = S.Task('t5_a1__y1_3_mem0', length=1, delay_cost=1)
	S += t5_a1__y1_3_mem0 >= 56
	t5_a1__y1_3_mem0 += ADD_mem[2]

	t16_t0_t1_in = S.Task('t16_t0_t1_in', length=1, delay_cost=1)
	S += t16_t0_t1_in >= 57
	t16_t0_t1_in += MUL_in[0]

	t16_t0_t1_mem0 = S.Task('t16_t0_t1_mem0', length=1, delay_cost=1)
	S += t16_t0_t1_mem0 >= 57
	t16_t0_t1_mem0 += INPUT_mem_r

	t16_t0_t1_mem1 = S.Task('t16_t0_t1_mem1', length=1, delay_cost=1)
	S += t16_t0_t1_mem1 >= 57
	t16_t0_t1_mem1 += ADD_mem[0]

	t4_a1__y1_3 = S.Task('t4_a1__y1_3', length=1, delay_cost=1)
	S += t4_a1__y1_3 >= 57
	t4_a1__y1_3 += ADD[2]

	t4_t3_t1 = S.Task('t4_t3_t1', length=7, delay_cost=1)
	S += t4_t3_t1 >= 57
	t4_t3_t1 += MUL[0]

	t5_a1__y1_3 = S.Task('t5_a1__y1_3', length=1, delay_cost=1)
	S += t5_a1__y1_3 >= 57
	t5_a1__y1_3 += ADD[0]

	t16_t0_t1 = S.Task('t16_t0_t1', length=7, delay_cost=1)
	S += t16_t0_t1 >= 58
	t16_t0_t1 += MUL[0]

	t16_t1_s00_mem0 = S.Task('t16_t1_s00_mem0', length=1, delay_cost=1)
	S += t16_t1_s00_mem0 >= 58
	t16_t1_s00_mem0 += MUL_mem[0]

	t5_t3_t1_in = S.Task('t5_t3_t1_in', length=1, delay_cost=1)
	S += t5_t3_t1_in >= 58
	t5_t3_t1_in += MUL_in[0]

	t5_t3_t1_mem0 = S.Task('t5_t3_t1_mem0', length=1, delay_cost=1)
	S += t5_t3_t1_mem0 >= 58
	t5_t3_t1_mem0 += ADD_mem[0]

	t5_t3_t1_mem1 = S.Task('t5_t3_t1_mem1', length=1, delay_cost=1)
	S += t5_t3_t1_mem1 >= 58
	t5_t3_t1_mem1 += ADD_mem[2]

	t16_t1_s00 = S.Task('t16_t1_s00', length=1, delay_cost=1)
	S += t16_t1_s00 >= 59
	t16_t1_s00 += ADD[3]

	t17_t0_t1_in = S.Task('t17_t0_t1_in', length=1, delay_cost=1)
	S += t17_t0_t1_in >= 59
	t17_t0_t1_in += MUL_in[0]

	t17_t0_t1_mem0 = S.Task('t17_t0_t1_mem0', length=1, delay_cost=1)
	S += t17_t0_t1_mem0 >= 59
	t17_t0_t1_mem0 += INPUT_mem_r

	t17_t0_t1_mem1 = S.Task('t17_t0_t1_mem1', length=1, delay_cost=1)
	S += t17_t0_t1_mem1 >= 59
	t17_t0_t1_mem1 += ADD_mem[3]

	t17_t1_s00_mem0 = S.Task('t17_t1_s00_mem0', length=1, delay_cost=1)
	S += t17_t1_s00_mem0 >= 59
	t17_t1_s00_mem0 += MUL_mem[0]

	t5_t3_t1 = S.Task('t5_t3_t1', length=7, delay_cost=1)
	S += t5_t3_t1 >= 59
	t5_t3_t1 += MUL[0]

	c1011_w = S.Task('c1011_w', length=1, delay_cost=1)
	S += c1011_w >= 60
	c1011_w += INPUT_mem_w

	t16_t1_s01_mem0 = S.Task('t16_t1_s01_mem0', length=1, delay_cost=1)
	S += t16_t1_s01_mem0 >= 60
	t16_t1_s01_mem0 += ADD_mem[3]

	t16_t1_s01_mem1 = S.Task('t16_t1_s01_mem1', length=1, delay_cost=1)
	S += t16_t1_s01_mem1 >= 60
	t16_t1_s01_mem1 += MUL_mem[0]

	t17_t0_t1 = S.Task('t17_t0_t1', length=7, delay_cost=1)
	S += t17_t0_t1 >= 60
	t17_t0_t1 += MUL[0]

	t17_t1_s00 = S.Task('t17_t1_s00', length=1, delay_cost=1)
	S += t17_t1_s00 >= 60
	t17_t1_s00 += ADD[1]

	c0001_w = S.Task('c0001_w', length=1, delay_cost=1)
	S += c0001_w >= 61
	c0001_w += INPUT_mem_w

	t16_t1_s01 = S.Task('t16_t1_s01', length=1, delay_cost=1)
	S += t16_t1_s01 >= 61
	t16_t1_s01 += ADD[2]

	t17_t1_s01_mem0 = S.Task('t17_t1_s01_mem0', length=1, delay_cost=1)
	S += t17_t1_s01_mem0 >= 61
	t17_t1_s01_mem0 += ADD_mem[1]

	t17_t1_s01_mem1 = S.Task('t17_t1_s01_mem1', length=1, delay_cost=1)
	S += t17_t1_s01_mem1 >= 61
	t17_t1_s01_mem1 += MUL_mem[0]

	c1001_w = S.Task('c1001_w', length=1, delay_cost=1)
	S += c1001_w >= 62
	c1001_w += INPUT_mem_w

	t16_t1_s02_mem0 = S.Task('t16_t1_s02_mem0', length=1, delay_cost=1)
	S += t16_t1_s02_mem0 >= 62
	t16_t1_s02_mem0 += ADD_mem[2]

	t17_t1_s01 = S.Task('t17_t1_s01', length=1, delay_cost=1)
	S += t17_t1_s01 >= 62
	t17_t1_s01 += ADD[0]

	c0011_w = S.Task('c0011_w', length=1, delay_cost=1)
	S += c0011_w >= 63
	c0011_w += INPUT_mem_w

	t16_t1_s02 = S.Task('t16_t1_s02', length=1, delay_cost=1)
	S += t16_t1_s02 >= 63
	t16_t1_s02 += ADD[2]

	t17_t1_s02_mem0 = S.Task('t17_t1_s02_mem0', length=1, delay_cost=1)
	S += t17_t1_s02_mem0 >= 63
	t17_t1_s02_mem0 += ADD_mem[0]

	t17_t1_s02 = S.Task('t17_t1_s02', length=1, delay_cost=1)
	S += t17_t1_s02 >= 64
	t17_t1_s02 += ADD[1]


	# new tasks
	t4_a1__y1_4 = S.Task('t4_a1__y1_4', length=1, delay_cost=1)
	t4_a1__y1_4 += alt(ADD)

	t4_a1__y1_4_mem0 = S.Task('t4_a1__y1_4_mem0', length=1, delay_cost=1)
	t4_a1__y1_4_mem0 += ADD_mem[2]
	S += 58 < t4_a1__y1_4_mem0
	S += t4_a1__y1_4_mem0 <= t4_a1__y1_4

	t4_a1__y1_4_mem1 = S.Task('t4_a1__y1_4_mem1', length=1, delay_cost=1)
	t4_a1__y1_4_mem1 += ADD_mem[1]
	S += 50 < t4_a1__y1_4_mem1
	S += t4_a1__y1_4_mem1 <= t4_a1__y1_4

	t4_t01 = S.Task('t4_t01', length=1, delay_cost=1)
	t4_t01 += alt(ADD)

	t4_t01_mem0 = S.Task('t4_t01_mem0', length=1, delay_cost=1)
	t4_t01_mem0 += ADD_mem[3]
	S += 51 < t4_t01_mem0
	S += t4_t01_mem0 <= t4_t01

	t4_t01_mem1 = S.Task('t4_t01_mem1', length=1, delay_cost=1)
	t4_t01_mem1 += ADD_mem[1]
	S += 53 < t4_t01_mem1
	S += t4_t01_mem1 <= t4_t01

	t4_t10 = S.Task('t4_t10', length=1, delay_cost=1)
	t4_t10 += alt(ADD)

	t4_t10_mem0 = S.Task('t4_t10_mem0', length=1, delay_cost=1)
	t4_t10_mem0 += ADD_mem[3]
	S += 54 < t4_t10_mem0
	S += t4_t10_mem0 <= t4_t10

	t4_t10_mem1 = S.Task('t4_t10_mem1', length=1, delay_cost=1)
	t4_t10_mem1 += ADD_mem[1]
	S += 53 < t4_t10_mem1
	S += t4_t10_mem1 <= t4_t10

	t4_t3_t0_in = S.Task('t4_t3_t0_in', length=1, delay_cost=1)
	t4_t3_t0_in += alt(MUL_in)
	t4_t3_t0 = S.Task('t4_t3_t0', length=7, delay_cost=1)
	t4_t3_t0 += alt(MUL)
	S += t4_t3_t0>=t4_t3_t0_in

	t4_t3_t0_mem0 = S.Task('t4_t3_t0_mem0', length=1, delay_cost=1)
	t4_t3_t0_mem0 += ADD_mem[3]
	S += 54 < t4_t3_t0_mem0
	S += t4_t3_t0_mem0 <= t4_t3_t0

	t4_t3_t0_mem1 = S.Task('t4_t3_t0_mem1', length=1, delay_cost=1)
	t4_t3_t0_mem1 += ADD_mem[1]
	S += 53 < t4_t3_t0_mem1
	S += t4_t3_t0_mem1 <= t4_t3_t0

	t4_t3_t2 = S.Task('t4_t3_t2', length=1, delay_cost=1)
	t4_t3_t2 += alt(ADD)

	t4_t3_t2_mem0 = S.Task('t4_t3_t2_mem0', length=1, delay_cost=1)
	t4_t3_t2_mem0 += ADD_mem[3]
	S += 54 < t4_t3_t2_mem0
	S += t4_t3_t2_mem0 <= t4_t3_t2

	t4_t3_t2_mem1 = S.Task('t4_t3_t2_mem1', length=1, delay_cost=1)
	t4_t3_t2_mem1 += ADD_mem[3]
	S += 51 < t4_t3_t2_mem1
	S += t4_t3_t2_mem1 <= t4_t3_t2

	t4_t3_t3 = S.Task('t4_t3_t3', length=1, delay_cost=1)
	t4_t3_t3 += alt(ADD)

	t4_t3_t3_mem0 = S.Task('t4_t3_t3_mem0', length=1, delay_cost=1)
	t4_t3_t3_mem0 += ADD_mem[1]
	S += 53 < t4_t3_t3_mem0
	S += t4_t3_t3_mem0 <= t4_t3_t3

	t4_t3_t3_mem1 = S.Task('t4_t3_t3_mem1', length=1, delay_cost=1)
	t4_t3_t3_mem1 += ADD_mem[1]
	S += 50 < t4_t3_t3_mem1
	S += t4_t3_t3_mem1 <= t4_t3_t3

	t4_t3_s00 = S.Task('t4_t3_s00', length=1, delay_cost=1)
	t4_t3_s00 += alt(ADD)

	t4_t3_s00_mem0 = S.Task('t4_t3_s00_mem0', length=1, delay_cost=1)
	t4_t3_s00_mem0 += MUL_mem[0]
	S += 64 < t4_t3_s00_mem0
	S += t4_t3_s00_mem0 <= t4_t3_s00

	t5_a1__y1_4 = S.Task('t5_a1__y1_4', length=1, delay_cost=1)
	t5_a1__y1_4 += alt(ADD)

	t5_a1__y1_4_mem0 = S.Task('t5_a1__y1_4_mem0', length=1, delay_cost=1)
	t5_a1__y1_4_mem0 += ADD_mem[0]
	S += 58 < t5_a1__y1_4_mem0
	S += t5_a1__y1_4_mem0 <= t5_a1__y1_4

	t5_a1__y1_4_mem1 = S.Task('t5_a1__y1_4_mem1', length=1, delay_cost=1)
	t5_a1__y1_4_mem1 += ADD_mem[2]
	S += 50 < t5_a1__y1_4_mem1
	S += t5_a1__y1_4_mem1 <= t5_a1__y1_4

	t5_t01 = S.Task('t5_t01', length=1, delay_cost=1)
	t5_t01 += alt(ADD)

	t5_t01_mem0 = S.Task('t5_t01_mem0', length=1, delay_cost=1)
	t5_t01_mem0 += ADD_mem[0]
	S += 51 < t5_t01_mem0
	S += t5_t01_mem0 <= t5_t01

	t5_t01_mem1 = S.Task('t5_t01_mem1', length=1, delay_cost=1)
	t5_t01_mem1 += ADD_mem[2]
	S += 52 < t5_t01_mem1
	S += t5_t01_mem1 <= t5_t01

	t5_t10 = S.Task('t5_t10', length=1, delay_cost=1)
	t5_t10 += alt(ADD)

	t5_t10_mem0 = S.Task('t5_t10_mem0', length=1, delay_cost=1)
	t5_t10_mem0 += ADD_mem[1]
	S += 55 < t5_t10_mem0
	S += t5_t10_mem0 <= t5_t10

	t5_t10_mem1 = S.Task('t5_t10_mem1', length=1, delay_cost=1)
	t5_t10_mem1 += ADD_mem[2]
	S += 52 < t5_t10_mem1
	S += t5_t10_mem1 <= t5_t10

	t5_t3_t0_in = S.Task('t5_t3_t0_in', length=1, delay_cost=1)
	t5_t3_t0_in += alt(MUL_in)
	t5_t3_t0 = S.Task('t5_t3_t0', length=7, delay_cost=1)
	t5_t3_t0 += alt(MUL)
	S += t5_t3_t0>=t5_t3_t0_in

	t5_t3_t0_mem0 = S.Task('t5_t3_t0_mem0', length=1, delay_cost=1)
	t5_t3_t0_mem0 += ADD_mem[1]
	S += 55 < t5_t3_t0_mem0
	S += t5_t3_t0_mem0 <= t5_t3_t0

	t5_t3_t0_mem1 = S.Task('t5_t3_t0_mem1', length=1, delay_cost=1)
	t5_t3_t0_mem1 += ADD_mem[2]
	S += 52 < t5_t3_t0_mem1
	S += t5_t3_t0_mem1 <= t5_t3_t0

	t5_t3_t2 = S.Task('t5_t3_t2', length=1, delay_cost=1)
	t5_t3_t2 += alt(ADD)

	t5_t3_t2_mem0 = S.Task('t5_t3_t2_mem0', length=1, delay_cost=1)
	t5_t3_t2_mem0 += ADD_mem[1]
	S += 55 < t5_t3_t2_mem0
	S += t5_t3_t2_mem0 <= t5_t3_t2

	t5_t3_t2_mem1 = S.Task('t5_t3_t2_mem1', length=1, delay_cost=1)
	t5_t3_t2_mem1 += ADD_mem[0]
	S += 51 < t5_t3_t2_mem1
	S += t5_t3_t2_mem1 <= t5_t3_t2

	t5_t3_t3 = S.Task('t5_t3_t3', length=1, delay_cost=1)
	t5_t3_t3 += alt(ADD)

	t5_t3_t3_mem0 = S.Task('t5_t3_t3_mem0', length=1, delay_cost=1)
	t5_t3_t3_mem0 += ADD_mem[2]
	S += 52 < t5_t3_t3_mem0
	S += t5_t3_t3_mem0 <= t5_t3_t3

	t5_t3_t3_mem1 = S.Task('t5_t3_t3_mem1', length=1, delay_cost=1)
	t5_t3_t3_mem1 += ADD_mem[2]
	S += 50 < t5_t3_t3_mem1
	S += t5_t3_t3_mem1 <= t5_t3_t3

	t5_t3_s00 = S.Task('t5_t3_s00', length=1, delay_cost=1)
	t5_t3_s00 += alt(ADD)

	t5_t3_s00_mem0 = S.Task('t5_t3_s00_mem0', length=1, delay_cost=1)
	t5_t3_s00_mem0 += MUL_mem[0]
	S += 66 < t5_t3_s00_mem0
	S += t5_t3_s00_mem0 <= t5_t3_s00

	t6_t0_t2 = S.Task('t6_t0_t2', length=1, delay_cost=1)
	t6_t0_t2 += alt(ADD)

	t6_t0_t2_mem0 = S.Task('t6_t0_t2_mem0', length=1, delay_cost=1)
	t6_t0_t2_mem0 += ADD_mem[1]
	S += 55 < t6_t0_t2_mem0
	S += t6_t0_t2_mem0 <= t6_t0_t2

	t6_t0_t2_mem1 = S.Task('t6_t0_t2_mem1', length=1, delay_cost=1)
	t6_t0_t2_mem1 += ADD_mem[0]
	S += 51 < t6_t0_t2_mem1
	S += t6_t0_t2_mem1 <= t6_t0_t2

	t6_t1_t2 = S.Task('t6_t1_t2', length=1, delay_cost=1)
	t6_t1_t2 += alt(ADD)

	t6_t1_t2_mem0 = S.Task('t6_t1_t2_mem0', length=1, delay_cost=1)
	t6_t1_t2_mem0 += ADD_mem[2]
	S += 52 < t6_t1_t2_mem0
	S += t6_t1_t2_mem0 <= t6_t1_t2

	t6_t1_t2_mem1 = S.Task('t6_t1_t2_mem1', length=1, delay_cost=1)
	t6_t1_t2_mem1 += ADD_mem[2]
	S += 50 < t6_t1_t2_mem1
	S += t6_t1_t2_mem1 <= t6_t1_t2

	t6_t20 = S.Task('t6_t20', length=1, delay_cost=1)
	t6_t20 += alt(ADD)

	t6_t20_mem0 = S.Task('t6_t20_mem0', length=1, delay_cost=1)
	t6_t20_mem0 += ADD_mem[1]
	S += 55 < t6_t20_mem0
	S += t6_t20_mem0 <= t6_t20

	t6_t20_mem1 = S.Task('t6_t20_mem1', length=1, delay_cost=1)
	t6_t20_mem1 += ADD_mem[2]
	S += 52 < t6_t20_mem1
	S += t6_t20_mem1 <= t6_t20

	new_TX_t0_t2 = S.Task('new_TX_t0_t2', length=1, delay_cost=1)
	new_TX_t0_t2 += alt(ADD)

	new_TX_t0_t2_mem0 = S.Task('new_TX_t0_t2_mem0', length=1, delay_cost=1)
	new_TX_t0_t2_mem0 += ADD_mem[1]
	S += 55 < new_TX_t0_t2_mem0
	S += new_TX_t0_t2_mem0 <= new_TX_t0_t2

	new_TX_t0_t2_mem1 = S.Task('new_TX_t0_t2_mem1', length=1, delay_cost=1)
	new_TX_t0_t2_mem1 += ADD_mem[0]
	S += 51 < new_TX_t0_t2_mem1
	S += new_TX_t0_t2_mem1 <= new_TX_t0_t2

	new_TX_t1_t2 = S.Task('new_TX_t1_t2', length=1, delay_cost=1)
	new_TX_t1_t2 += alt(ADD)

	new_TX_t1_t2_mem0 = S.Task('new_TX_t1_t2_mem0', length=1, delay_cost=1)
	new_TX_t1_t2_mem0 += ADD_mem[2]
	S += 52 < new_TX_t1_t2_mem0
	S += new_TX_t1_t2_mem0 <= new_TX_t1_t2

	new_TX_t1_t2_mem1 = S.Task('new_TX_t1_t2_mem1', length=1, delay_cost=1)
	new_TX_t1_t2_mem1 += ADD_mem[2]
	S += 50 < new_TX_t1_t2_mem1
	S += new_TX_t1_t2_mem1 <= new_TX_t1_t2

	new_TX_t20 = S.Task('new_TX_t20', length=1, delay_cost=1)
	new_TX_t20 += alt(ADD)

	new_TX_t20_mem0 = S.Task('new_TX_t20_mem0', length=1, delay_cost=1)
	new_TX_t20_mem0 += ADD_mem[1]
	S += 55 < new_TX_t20_mem0
	S += new_TX_t20_mem0 <= new_TX_t20

	new_TX_t20_mem1 = S.Task('new_TX_t20_mem1', length=1, delay_cost=1)
	new_TX_t20_mem1 += ADD_mem[2]
	S += 52 < new_TX_t20_mem1
	S += new_TX_t20_mem1 <= new_TX_t20

	t13_t0_t2 = S.Task('t13_t0_t2', length=1, delay_cost=1)
	t13_t0_t2 += alt(ADD)

	t13_t0_t2_mem0 = S.Task('t13_t0_t2_mem0', length=1, delay_cost=1)
	t13_t0_t2_mem0 += ADD_mem[3]
	S += 54 < t13_t0_t2_mem0
	S += t13_t0_t2_mem0 <= t13_t0_t2

	t13_t0_t2_mem1 = S.Task('t13_t0_t2_mem1', length=1, delay_cost=1)
	t13_t0_t2_mem1 += ADD_mem[3]
	S += 51 < t13_t0_t2_mem1
	S += t13_t0_t2_mem1 <= t13_t0_t2

	t13_t1_t2 = S.Task('t13_t1_t2', length=1, delay_cost=1)
	t13_t1_t2 += alt(ADD)

	t13_t1_t2_mem0 = S.Task('t13_t1_t2_mem0', length=1, delay_cost=1)
	t13_t1_t2_mem0 += ADD_mem[1]
	S += 53 < t13_t1_t2_mem0
	S += t13_t1_t2_mem0 <= t13_t1_t2

	t13_t1_t2_mem1 = S.Task('t13_t1_t2_mem1', length=1, delay_cost=1)
	t13_t1_t2_mem1 += ADD_mem[1]
	S += 50 < t13_t1_t2_mem1
	S += t13_t1_t2_mem1 <= t13_t1_t2

	t13_t20 = S.Task('t13_t20', length=1, delay_cost=1)
	t13_t20 += alt(ADD)

	t13_t20_mem0 = S.Task('t13_t20_mem0', length=1, delay_cost=1)
	t13_t20_mem0 += ADD_mem[3]
	S += 54 < t13_t20_mem0
	S += t13_t20_mem0 <= t13_t20

	t13_t20_mem1 = S.Task('t13_t20_mem1', length=1, delay_cost=1)
	t13_t20_mem1 += ADD_mem[1]
	S += 53 < t13_t20_mem1
	S += t13_t20_mem1 <= t13_t20

	c0000_in = S.Task('c0000_in', length=1, delay_cost=1)
	c0000_in += alt(MUL_in)
	c0000 = S.Task('c0000', length=7, delay_cost=1)
	c0000 += alt(MUL)
	S += c0000>=c0000_in

	S += 0<c0000

	c0000_mem0 = S.Task('c0000_mem0', length=1, delay_cost=1)
	c0000_mem0 += ADD_mem[1]
	S += 55 < c0000_mem0
	S += c0000_mem0 <= c0000

	c0000_mem1 = S.Task('c0000_mem1', length=1, delay_cost=1)
	c0000_mem1 += INPUT_mem_r
	S += c0000_mem1 <= c0000

	c0000_w = S.Task('c0000_w', length=1, delay_cost=1)
	c0000_w += alt(INPUT_mem_w)
	S += c0000 <= c0000_w

	c0010_in = S.Task('c0010_in', length=1, delay_cost=1)
	c0010_in += alt(MUL_in)
	c0010 = S.Task('c0010', length=7, delay_cost=1)
	c0010 += alt(MUL)
	S += c0010>=c0010_in

	S += 0<c0010

	c0010_mem0 = S.Task('c0010_mem0', length=1, delay_cost=1)
	c0010_mem0 += ADD_mem[2]
	S += 52 < c0010_mem0
	S += c0010_mem0 <= c0010

	c0010_mem1 = S.Task('c0010_mem1', length=1, delay_cost=1)
	c0010_mem1 += INPUT_mem_r
	S += c0010_mem1 <= c0010

	c0010_w = S.Task('c0010_w', length=1, delay_cost=1)
	c0010_w += alt(INPUT_mem_w)
	S += c0010 <= c0010_w

	c1000_in = S.Task('c1000_in', length=1, delay_cost=1)
	c1000_in += alt(MUL_in)
	c1000 = S.Task('c1000', length=7, delay_cost=1)
	c1000 += alt(MUL)
	S += c1000>=c1000_in

	S += 0<c1000

	c1000_mem0 = S.Task('c1000_mem0', length=1, delay_cost=1)
	c1000_mem0 += ADD_mem[3]
	S += 54 < c1000_mem0
	S += c1000_mem0 <= c1000

	c1000_mem1 = S.Task('c1000_mem1', length=1, delay_cost=1)
	c1000_mem1 += INPUT_mem_r
	S += c1000_mem1 <= c1000

	c1000_w = S.Task('c1000_w', length=1, delay_cost=1)
	c1000_w += alt(INPUT_mem_w)
	S += c1000 <= c1000_w

	c1010_in = S.Task('c1010_in', length=1, delay_cost=1)
	c1010_in += alt(MUL_in)
	c1010 = S.Task('c1010', length=7, delay_cost=1)
	c1010 += alt(MUL)
	S += c1010>=c1010_in

	S += 0<c1010

	c1010_mem0 = S.Task('c1010_mem0', length=1, delay_cost=1)
	c1010_mem0 += ADD_mem[1]
	S += 53 < c1010_mem0
	S += c1010_mem0 <= c1010

	c1010_mem1 = S.Task('c1010_mem1', length=1, delay_cost=1)
	c1010_mem1 += INPUT_mem_r
	S += c1010_mem1 <= c1010

	c1010_w = S.Task('c1010_w', length=1, delay_cost=1)
	c1010_w += alt(INPUT_mem_w)
	S += c1010 <= c1010_w

	t16_t0_t0_in = S.Task('t16_t0_t0_in', length=1, delay_cost=1)
	t16_t0_t0_in += alt(MUL_in)
	t16_t0_t0 = S.Task('t16_t0_t0', length=7, delay_cost=1)
	t16_t0_t0 += alt(MUL)
	S += t16_t0_t0>=t16_t0_t0_in

	t16_t0_t0_mem0 = S.Task('t16_t0_t0_mem0', length=1, delay_cost=1)
	t16_t0_t0_mem0 += INPUT_mem_r
	S += t16_t0_t0_mem0 <= t16_t0_t0

	t16_t0_t0_mem1 = S.Task('t16_t0_t0_mem1', length=1, delay_cost=1)
	t16_t0_t0_mem1 += ADD_mem[1]
	S += 55 < t16_t0_t0_mem1
	S += t16_t0_t0_mem1 <= t16_t0_t0

	t16_t0_t3 = S.Task('t16_t0_t3', length=1, delay_cost=1)
	t16_t0_t3 += alt(ADD)

	t16_t0_t3_mem0 = S.Task('t16_t0_t3_mem0', length=1, delay_cost=1)
	t16_t0_t3_mem0 += ADD_mem[1]
	S += 55 < t16_t0_t3_mem0
	S += t16_t0_t3_mem0 <= t16_t0_t3

	t16_t0_t3_mem1 = S.Task('t16_t0_t3_mem1', length=1, delay_cost=1)
	t16_t0_t3_mem1 += ADD_mem[0]
	S += 51 < t16_t0_t3_mem1
	S += t16_t0_t3_mem1 <= t16_t0_t3

	t16_t0_s00 = S.Task('t16_t0_s00', length=1, delay_cost=1)
	t16_t0_s00 += alt(ADD)

	t16_t0_s00_mem0 = S.Task('t16_t0_s00_mem0', length=1, delay_cost=1)
	t16_t0_s00_mem0 += MUL_mem[0]
	S += 65 < t16_t0_s00_mem0
	S += t16_t0_s00_mem0 <= t16_t0_s00

	t16_t1_t0_in = S.Task('t16_t1_t0_in', length=1, delay_cost=1)
	t16_t1_t0_in += alt(MUL_in)
	t16_t1_t0 = S.Task('t16_t1_t0', length=7, delay_cost=1)
	t16_t1_t0 += alt(MUL)
	S += t16_t1_t0>=t16_t1_t0_in

	t16_t1_t0_mem0 = S.Task('t16_t1_t0_mem0', length=1, delay_cost=1)
	t16_t1_t0_mem0 += INPUT_mem_r
	S += t16_t1_t0_mem0 <= t16_t1_t0

	t16_t1_t0_mem1 = S.Task('t16_t1_t0_mem1', length=1, delay_cost=1)
	t16_t1_t0_mem1 += ADD_mem[2]
	S += 52 < t16_t1_t0_mem1
	S += t16_t1_t0_mem1 <= t16_t1_t0

	t16_t1_t3 = S.Task('t16_t1_t3', length=1, delay_cost=1)
	t16_t1_t3 += alt(ADD)

	t16_t1_t3_mem0 = S.Task('t16_t1_t3_mem0', length=1, delay_cost=1)
	t16_t1_t3_mem0 += ADD_mem[2]
	S += 52 < t16_t1_t3_mem0
	S += t16_t1_t3_mem0 <= t16_t1_t3

	t16_t1_t3_mem1 = S.Task('t16_t1_t3_mem1', length=1, delay_cost=1)
	t16_t1_t3_mem1 += ADD_mem[2]
	S += 50 < t16_t1_t3_mem1
	S += t16_t1_t3_mem1 <= t16_t1_t3

	t16_t1_s03 = S.Task('t16_t1_s03', length=1, delay_cost=1)
	t16_t1_s03 += alt(ADD)

	t16_t1_s03_mem0 = S.Task('t16_t1_s03_mem0', length=1, delay_cost=1)
	t16_t1_s03_mem0 += ADD_mem[2]
	S += 64 < t16_t1_s03_mem0
	S += t16_t1_s03_mem0 <= t16_t1_s03

	t16_t30 = S.Task('t16_t30', length=1, delay_cost=1)
	t16_t30 += alt(ADD)

	t16_t30_mem0 = S.Task('t16_t30_mem0', length=1, delay_cost=1)
	t16_t30_mem0 += ADD_mem[1]
	S += 55 < t16_t30_mem0
	S += t16_t30_mem0 <= t16_t30

	t16_t30_mem1 = S.Task('t16_t30_mem1', length=1, delay_cost=1)
	t16_t30_mem1 += ADD_mem[2]
	S += 52 < t16_t30_mem1
	S += t16_t30_mem1 <= t16_t30

	t16_t4_t1_in = S.Task('t16_t4_t1_in', length=1, delay_cost=1)
	t16_t4_t1_in += alt(MUL_in)
	t16_t4_t1 = S.Task('t16_t4_t1', length=7, delay_cost=1)
	t16_t4_t1 += alt(MUL)
	S += t16_t4_t1>=t16_t4_t1_in

	t16_t4_t1_mem0 = S.Task('t16_t4_t1_mem0', length=1, delay_cost=1)
	t16_t4_t1_mem0 += ADD_mem[2]
	S += 39 < t16_t4_t1_mem0
	S += t16_t4_t1_mem0 <= t16_t4_t1

	t16_t4_t1_mem1 = S.Task('t16_t4_t1_mem1', length=1, delay_cost=1)
	t16_t4_t1_mem1 += ADD_mem[3]
	S += 53 < t16_t4_t1_mem1
	S += t16_t4_t1_mem1 <= t16_t4_t1

	t17_t0_t0_in = S.Task('t17_t0_t0_in', length=1, delay_cost=1)
	t17_t0_t0_in += alt(MUL_in)
	t17_t0_t0 = S.Task('t17_t0_t0', length=7, delay_cost=1)
	t17_t0_t0 += alt(MUL)
	S += t17_t0_t0>=t17_t0_t0_in

	t17_t0_t0_mem0 = S.Task('t17_t0_t0_mem0', length=1, delay_cost=1)
	t17_t0_t0_mem0 += INPUT_mem_r
	S += t17_t0_t0_mem0 <= t17_t0_t0

	t17_t0_t0_mem1 = S.Task('t17_t0_t0_mem1', length=1, delay_cost=1)
	t17_t0_t0_mem1 += ADD_mem[3]
	S += 54 < t17_t0_t0_mem1
	S += t17_t0_t0_mem1 <= t17_t0_t0

	t17_t0_t3 = S.Task('t17_t0_t3', length=1, delay_cost=1)
	t17_t0_t3 += alt(ADD)

	t17_t0_t3_mem0 = S.Task('t17_t0_t3_mem0', length=1, delay_cost=1)
	t17_t0_t3_mem0 += ADD_mem[3]
	S += 54 < t17_t0_t3_mem0
	S += t17_t0_t3_mem0 <= t17_t0_t3

	t17_t0_t3_mem1 = S.Task('t17_t0_t3_mem1', length=1, delay_cost=1)
	t17_t0_t3_mem1 += ADD_mem[3]
	S += 51 < t17_t0_t3_mem1
	S += t17_t0_t3_mem1 <= t17_t0_t3

	t17_t0_s00 = S.Task('t17_t0_s00', length=1, delay_cost=1)
	t17_t0_s00 += alt(ADD)

	t17_t0_s00_mem0 = S.Task('t17_t0_s00_mem0', length=1, delay_cost=1)
	t17_t0_s00_mem0 += MUL_mem[0]
	S += 67 < t17_t0_s00_mem0
	S += t17_t0_s00_mem0 <= t17_t0_s00

	t17_t1_t0_in = S.Task('t17_t1_t0_in', length=1, delay_cost=1)
	t17_t1_t0_in += alt(MUL_in)
	t17_t1_t0 = S.Task('t17_t1_t0', length=7, delay_cost=1)
	t17_t1_t0 += alt(MUL)
	S += t17_t1_t0>=t17_t1_t0_in

	t17_t1_t0_mem0 = S.Task('t17_t1_t0_mem0', length=1, delay_cost=1)
	t17_t1_t0_mem0 += INPUT_mem_r
	S += t17_t1_t0_mem0 <= t17_t1_t0

	t17_t1_t0_mem1 = S.Task('t17_t1_t0_mem1', length=1, delay_cost=1)
	t17_t1_t0_mem1 += ADD_mem[1]
	S += 53 < t17_t1_t0_mem1
	S += t17_t1_t0_mem1 <= t17_t1_t0

	t17_t1_t3 = S.Task('t17_t1_t3', length=1, delay_cost=1)
	t17_t1_t3 += alt(ADD)

	t17_t1_t3_mem0 = S.Task('t17_t1_t3_mem0', length=1, delay_cost=1)
	t17_t1_t3_mem0 += ADD_mem[1]
	S += 53 < t17_t1_t3_mem0
	S += t17_t1_t3_mem0 <= t17_t1_t3

	t17_t1_t3_mem1 = S.Task('t17_t1_t3_mem1', length=1, delay_cost=1)
	t17_t1_t3_mem1 += ADD_mem[1]
	S += 50 < t17_t1_t3_mem1
	S += t17_t1_t3_mem1 <= t17_t1_t3

	t17_t1_s03 = S.Task('t17_t1_s03', length=1, delay_cost=1)
	t17_t1_s03 += alt(ADD)

	t17_t1_s03_mem0 = S.Task('t17_t1_s03_mem0', length=1, delay_cost=1)
	t17_t1_s03_mem0 += ADD_mem[1]
	S += 65 < t17_t1_s03_mem0
	S += t17_t1_s03_mem0 <= t17_t1_s03

	t17_t30 = S.Task('t17_t30', length=1, delay_cost=1)
	t17_t30 += alt(ADD)

	t17_t30_mem0 = S.Task('t17_t30_mem0', length=1, delay_cost=1)
	t17_t30_mem0 += ADD_mem[3]
	S += 54 < t17_t30_mem0
	S += t17_t30_mem0 <= t17_t30

	t17_t30_mem1 = S.Task('t17_t30_mem1', length=1, delay_cost=1)
	t17_t30_mem1 += ADD_mem[1]
	S += 53 < t17_t30_mem1
	S += t17_t30_mem1 <= t17_t30

	t17_t4_t1_in = S.Task('t17_t4_t1_in', length=1, delay_cost=1)
	t17_t4_t1_in += alt(MUL_in)
	t17_t4_t1 = S.Task('t17_t4_t1', length=7, delay_cost=1)
	t17_t4_t1 += alt(MUL)
	S += t17_t4_t1>=t17_t4_t1_in

	t17_t4_t1_mem0 = S.Task('t17_t4_t1_mem0', length=1, delay_cost=1)
	t17_t4_t1_mem0 += ADD_mem[0]
	S += 43 < t17_t4_t1_mem0
	S += t17_t4_t1_mem0 <= t17_t4_t1

	t17_t4_t1_mem1 = S.Task('t17_t4_t1_mem1', length=1, delay_cost=1)
	t17_t4_t1_mem1 += ADD_mem[0]
	S += 55 < t17_t4_t1_mem1
	S += t17_t4_t1_mem1 <= t17_t4_t1

	solvers.mip.solve(S,msg=1,kind='CPLEX',ratio_gap=1.01)

	solution = [['hoge']*len(S.solution()[1]) for i in range(len(S.solution()))]
	for i in range(len(S.solution())):
		for j in range(len(S.solution()[i])):
			solution[i][j]=str(S.solution()[i][j])
	print(solution)

	cycles = int(solution[-1][3])

	pic_file_name = "/mnt/rose/usr1/fukuda/pairing_automation_design2/bls24-315/scheduling/PADD_mul1_add4/PADD_4.png"
	if(S.solution() != []):
		plotters.matplotlib.plot(S,img_filename=pic_file_name, vertical_text=True, fig_size=(cycles*0.25+3, 5), show_task_labels=False)

	return solution
